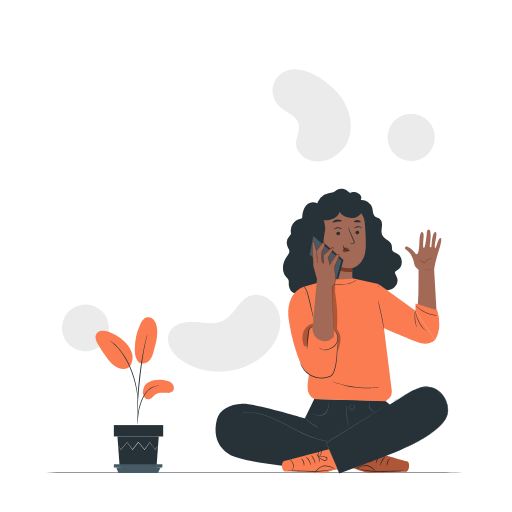
t = 0.00 s
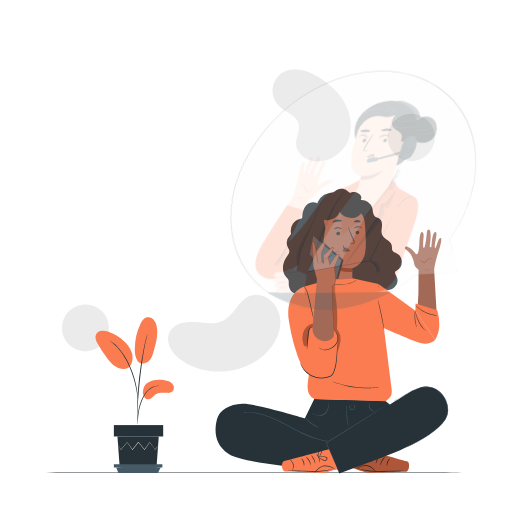
t = 0.15 s
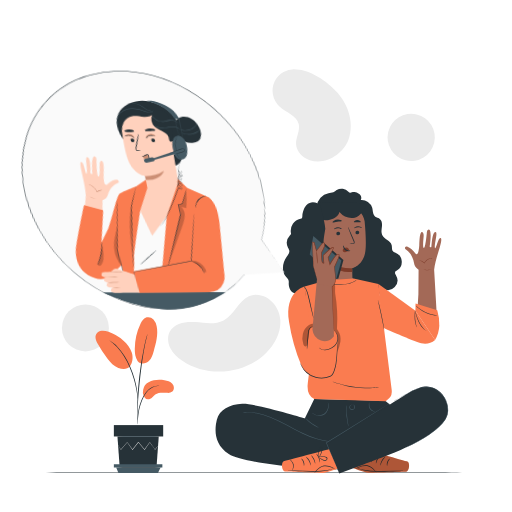
t = 0.45 s
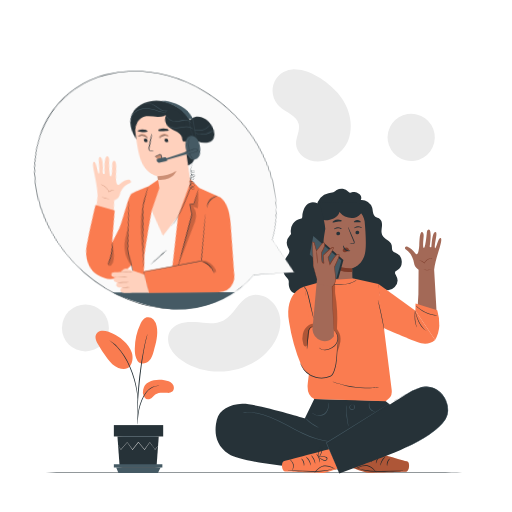
t = 0.60 s
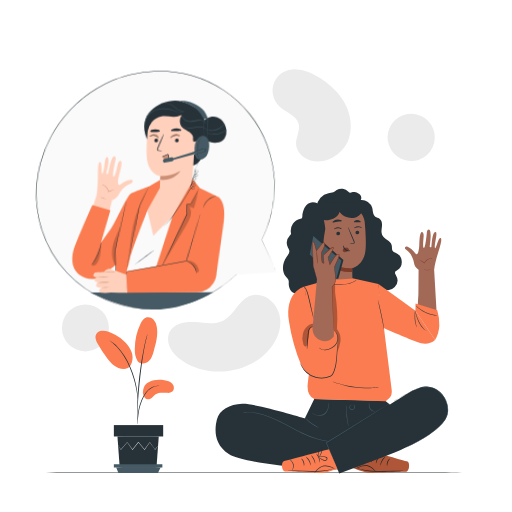
t = 0.80 s
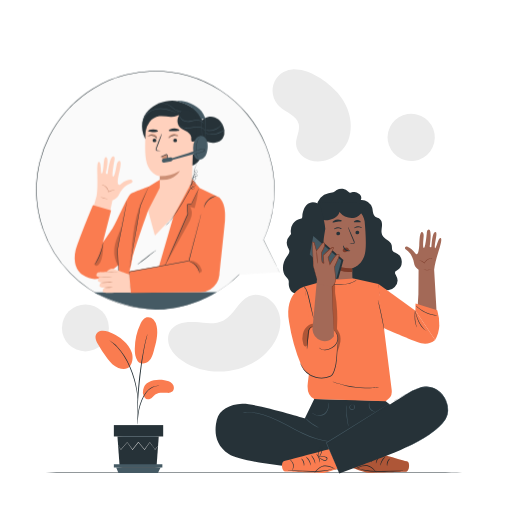
t = 1.00 s

The animated SVG that drew these frames (rendered in a browser with its animation timeline set to each time). Animation: 1 CSS @keyframes rule; one cycle of 1.00 s.

<svg class="animated" id="freepik_stories-call-center" xmlns="http://www.w3.org/2000/svg" viewBox="0 0 500 500" version="1.1" xmlns:xlink="http://www.w3.org/1999/xlink" xmlns:svgjs="http://svgjs.com/svgjs"><style>svg#freepik_stories-call-center:not(.animated) .animable {opacity: 0;}svg#freepik_stories-call-center.animated #freepik--character-1--inject-50 {animation: 1s 1 forwards cubic-bezier(.36,-0.01,.5,1.38) lightSpeedRight;animation-delay: 0s;}            @keyframes lightSpeedRight {              from {                transform: translate3d(50%, 0, 0) skewX(-20deg);                opacity: 0;              }              60% {                transform: skewX(10deg);                opacity: 1;              }              80% {                transform: skewX(-2deg);              }              to {                opacity: 1;                transform: translate3d(0, 0, 0);              }            }        </style><g id="freepik--background-simple--inject-50" class="animable" style="transform-origin: 244.933px 215.275px;"><g id="elvnap1h6u4wf"><circle cx="401.56" cy="134.15" r="23.08" style="fill: rgb(235, 235, 235); transform-origin: 401.56px 134.15px; transform: rotate(-76.58deg);" class="animable"></circle></g><path d="M273.75,312.49c-.77-11.61-9.54-23-21-24.38a15.33,15.33,0,0,0-9.72,1.15c-5.19,2.47-9,7.13-12.47,11.67s-7.16,9.26-12.24,11.94c-8.26,4.34-18.21,2.38-27.51,1.64s-20.32.83-24.85,9c-2.73,4.92-2.22,11.2.3,16.24s6.81,9,11.44,12.21c24.59,17.11,61.32,13.73,82.38-7.57C268.45,335.9,274.54,324.39,273.75,312.49Z" style="fill: rgb(235, 235, 235); transform-origin: 218.974px 325.326px;" id="elsw2r9g4pzy" class="animable"></path><circle cx="83.43" cy="320.22" r="22.93" style="fill: rgb(235, 235, 235); transform-origin: 83.43px 320.22px;" id="elsqkd89491e" class="animable"></circle><path d="M340.62,135.59c5.25-15.2-.22-32.65-10.8-44.76s-27.7-22.86-40.27-23h0a20.88,20.88,0,0,0-16.9,35.85c6.38,6.07,17,8.83,19.07,17.39,1.56,6.46-2.87,12.95-2.61,19.59.29,7.32,6.44,13.4,13.38,15.77C317.7,161.59,335.37,150.79,340.62,135.59Z" style="fill: rgb(235, 235, 235); transform-origin: 304.405px 112.707px;" id="elhw7c5e3w0xl" class="animable"></path></g><g id="freepik--Floor--inject-50" class="animable" style="transform-origin: 248px 461.74px;"><path d="M473.51,461.74c0,.15-101,.26-225.5.26s-225.52-.11-225.52-.26,101-.26,225.52-.26S473.51,461.6,473.51,461.74Z" style="fill: rgb(38, 50, 56); transform-origin: 248px 461.74px;" id="elxahnxxme4h" class="animable"></path></g><g id="freepik--Plant--inject-50" class="animable" style="transform-origin: 131.551px 385.804px;"><path d="M145.13,373.25c4.71-2.43,10.25-2.75,15.48-1.88,2.81.46,5.74,1.3,7.65,3.41s2.28,5.83.08,7.64a7.39,7.39,0,0,1-4.82,1.23c-4.1,0-8.64-.77-11.91,1.69-1.86,1.41-3.11,3.74-5.34,4.43a5.27,5.27,0,0,1-5.8-2.58,9,9,0,0,1-.66-6.65A10.16,10.16,0,0,1,145.13,373.25Z" style="fill: rgb(250, 124, 80); transform-origin: 154.651px 380.418px;" id="el4414hqxdpd1" class="animable"></path><path d="M134.33,352.42c2.88,4.11,8.48,2.75,11.08.24s3.69-6.15,4.69-9.62c2.28-7.93,4.58-16.25,2.89-24.32a13.55,13.55,0,0,0-3.11-6.62,7.07,7.07,0,0,0-6.69-2.22c-2.82.74-4.58,3.51-5.85,6.14a57.94,57.94,0,0,0-5.72,24.88c0,4,.45,8.21,2.71,11.52" style="fill: rgb(250, 124, 80); transform-origin: 142.596px 332.388px;" id="elnqyizk7ira" class="animable"></path><path d="M126.43,358.32c3.12-3.71,3.72-9.12,2.32-13.77s-4.53-8.61-8.15-11.84A44.17,44.17,0,0,0,106,324.09,15.52,15.52,0,0,0,99.42,323a6.9,6.9,0,0,0-5.52,3.33c-1.53,2.94-.06,6.49,1.53,9.39a110.58,110.58,0,0,0,9.6,14.62c2.88,3.7,6.17,7.36,10.55,9s8.94,1.48,11.26-1.56" style="fill: rgb(250, 124, 80); transform-origin: 111.36px 341.677px;" id="el1f80f8jxyozi" class="animable"></path><path d="M134.14,414.47a9.25,9.25,0,0,0,.26-1.87c.13-1.36.3-3.07.5-5.1A73.26,73.26,0,0,1,136,400a59.12,59.12,0,0,1,2.72-8.83,32.71,32.71,0,0,1,4.51-8,16.75,16.75,0,0,1,5.7-4.74,16,16,0,0,1,4.81-1.5,8.22,8.22,0,0,0,1.86-.27,9.29,9.29,0,0,0-1.9,0,14.65,14.65,0,0,0-5,1.31,16.77,16.77,0,0,0-6,4.78,31.78,31.78,0,0,0-4.67,8.15,53.56,53.56,0,0,0-2.7,9,62.68,62.68,0,0,0-1,7.57c-.16,2.17-.22,3.92-.25,5.14A8.59,8.59,0,0,0,134.14,414.47Z" style="fill: rgb(38, 50, 56); transform-origin: 144.828px 395.541px;" id="ele9ntsfvzse" class="animable"></path><path d="M134.49,410.55a3.67,3.67,0,0,0,0-.87c0-.65,0-1.47,0-2.48,0-2.15,0-5.27.12-9.11.19-7.7.85-16,2.13-27.65,1.21-11,2.84-23.75,4.55-32.05.37-1.89.74-3.59,1.09-5.08s.62-2.78.89-3.82.43-1.78.58-2.41a3.62,3.62,0,0,0,.15-.85,3.75,3.75,0,0,0-.3.81c-.19.62-.43,1.41-.72,2.38s-.65,2.3-1,3.79-.8,3.18-1.2,5.06A280.81,280.81,0,0,0,136,368c-1.28,11.69-1.86,22.34-1.91,30.06,0,3.85,0,7,.13,9.13.07,1,.12,1.82.16,2.48A3.52,3.52,0,0,0,134.49,410.55Z" style="fill: rgb(38, 50, 56); transform-origin: 139.045px 368.39px;" id="el80nqeq0lkbj" class="animable"></path><path d="M134.54,390a14.75,14.75,0,0,0,0-2.59,69.3,69.3,0,0,0-.79-7,92.79,92.79,0,0,0-2.28-10.23,83.66,83.66,0,0,0-4.28-12.1,64.51,64.51,0,0,0-12.56-19.56,32.51,32.51,0,0,0-3-2.75c-.46-.38-.86-.76-1.27-1.06l-1.14-.79a15.32,15.32,0,0,0-2.18-1.4c-.13.17,3.09,2.06,7.15,6.38a68,68,0,0,1,12.24,19.48,94.93,94.93,0,0,1,4.3,12,101.19,101.19,0,0,1,2.43,10.13c.54,2.92.85,5.3,1,6.95A17.56,17.56,0,0,0,134.54,390Z" style="fill: rgb(38, 50, 56); transform-origin: 120.817px 361.26px;" id="elf0km7ob2ltp" class="animable"></path><polygon points="114.69 426.24 116.75 454.44 152.97 454.44 155.03 426.24 114.69 426.24" style="fill: rgb(38, 50, 56); transform-origin: 134.86px 440.34px;" id="eluqc3o4mzjp" class="animable"></polygon><rect x="111.19" y="415.13" width="48.17" height="11.11" style="fill: rgb(38, 50, 56); transform-origin: 135.275px 420.685px;" id="elzbufcn3ql9l" class="animable"></rect><polygon points="111.19 453.36 111.19 456.44 113.45 456.44 158.56 456.44 158.56 453.36 111.19 453.36" style="fill: rgb(69, 90, 100); transform-origin: 134.875px 454.9px;" id="elqx819jk7zp" class="animable"></polygon><polygon points="115.67 461.87 113.45 456.44 156.83 456.44 154.25 461.87 115.67 461.87" style="fill: rgb(69, 90, 100); transform-origin: 135.14px 459.155px;" id="el2hztext0qlt" class="animable"></polygon><path d="M154.36,435.46a1.5,1.5,0,0,1-.17.26l-.54.71-2.11,2.71-.1.12-.09-.13c-1.32-1.83-3.09-4.29-5.18-7.17h.3c-1.55,2.18-3.26,4.62-5.11,7.23l-.16.22-.18-.21L135,432h.35l-.33.42-5.42,6.79-.18.22-.16-.23L124.12,432l.3,0-6.29,7.16-.12.13-.08-.14-2-3.31c-.21-.36-.37-.65-.51-.88a1.16,1.16,0,0,1-.15-.32,1.75,1.75,0,0,1,.21.28l.56.85,2.07,3.25-.2,0,6.19-7.25.16-.18.14.19,5.15,7.2h-.35l5.4-6.8.34-.42.17-.21.18.21,6,7.21-.34,0,5.16-7.19.15-.21.15.21,5.07,7.25h-.18l2.19-2.63.59-.68C154.28,435.53,154.35,435.45,154.36,435.46Z" style="fill: rgb(224, 224, 224); transform-origin: 134.815px 435.49px;" id="elrx8jv5v5ud9" class="animable"></path><path d="M155.54,426.06c0,.12-9.08.22-20.28.22s-20.27-.1-20.27-.22,9.07-.23,20.27-.23S155.54,425.93,155.54,426.06Z" style="fill: rgb(69, 90, 100); transform-origin: 135.265px 426.055px;" id="ellok382st02k" class="animable"></path><path d="M157.37,456.75c0,.12-9.87.22-22,.22s-22-.1-22-.22,9.86-.23,22-.23S157.37,456.62,157.37,456.75Z" style="fill: rgb(38, 50, 56); transform-origin: 135.37px 456.745px;" id="eleib0wzph1po" class="animable"></path></g><g id="freepik--character-2--inject-50" class="animable" style="transform-origin: 324.026px 323.324px;"><path d="M424.69,241.89c-.79-3.39,3.21-15.11.63-15.37-3.29-.33-3.85,13-4,14.18s-1.84,1-1.68,0c.24-1.54,2.43-16.61-.89-16.64-1.84,0-1.92,3.33-1.92,3.33s-1.24,14.85-2.81,14.78-.45-8.52-.29-11.66-1.35-4.75-2.47-3.45c-1.63,1.91-1.62,9.57-1.83,12.58s-1,11.68-4.12,7.35-7.1-6.53-8.57-6.38-1.74,2.27-.32,3.1a19.62,19.62,0,0,1,3.89,3.71,19.26,19.26,0,0,1,2.25,3.69,16.59,16.59,0,0,1,1.63,5.25,10.32,10.32,0,0,0,4.58,7.13l-.18,23.79L407.88,299l18.53,6.43-2.44-42c.91-8.07,4.47-18.27,5.76-23,2.07-7.55,1.1-7.87.18-7.91C427.87,232.45,425.45,245.2,424.69,241.89Z" style="fill: rgb(163, 105, 87); transform-origin: 413.223px 264.745px;" id="elgs4qzgdn97d" class="animable"></path><path d="M422.31,252.12a17.58,17.58,0,0,0-2.27.38,8.89,8.89,0,0,0-4.53,3.09,8.8,8.8,0,0,0-.9,1.47l-.12.24-.18-.18a13.24,13.24,0,0,0-3.51-2.57c-1-.49-1.61-.68-1.6-.74a5.4,5.4,0,0,1,1.7.52,11.85,11.85,0,0,1,3.68,2.51l-.3.06a8.53,8.53,0,0,1,.93-1.54,8.77,8.77,0,0,1,2.38-2.14,8.11,8.11,0,0,1,2.39-1,7.31,7.31,0,0,1,1.71-.2A2.45,2.45,0,0,1,422.31,252.12Z" style="fill: rgb(124, 59, 41); transform-origin: 415.755px 254.66px;" id="elzpnjnurh4qi" class="animable"></path><path d="M421.4,263.27a13.81,13.81,0,0,1-8,.26c0-.12,1.81.16,4,.09S421.37,263.16,421.4,263.27Z" style="fill: rgb(124, 59, 41); transform-origin: 417.4px 263.625px;" id="elkhbcz567a6" class="animable"></path><path d="M309.41,201.2a13.92,13.92,0,0,1,11.4-12.51,18,18,0,0,0,4.7-.88,26.72,26.72,0,0,0,3.25-2.18,9.3,9.3,0,0,1,11.5,1.55c2.66,2.94,3.34-1.46,9.32,1.54,5,2.49,2.76,6.6,2.76,6.6A10.66,10.66,0,0,1,363.5,203c.79,3,.43,6.8,3,8.63,1.23.89,2.86,1,4.13,1.88,2.34,1.56,2.66,4.86,2.35,7.66s-.95,5.78.26,8.32c2,4.17,8.21,5.43,9.29,9.92.51,2.12-.21,4.75,1.4,6.23a7.51,7.51,0,0,0,2.34,1.15,9.74,9.74,0,0,1,1.6,17.22c-.83.53-1.83,1-2.1,2s.47,2.09,1,3a9.36,9.36,0,0,1-12.41,13.05,14.67,14.67,0,0,1-8.09,7.43,8.9,8.9,0,0,1-5.09.5,10.28,10.28,0,0,1-3.66-1.91c-5.27-4-12.71-10.09-13.64-16.62" style="fill: rgb(38, 50, 56); transform-origin: 350.878px 237.232px;" id="el6x74xlced8" class="animable"></path><path d="M309.29,211.38l-.23-4.68L337,200.48c8.65-1.19,18.29,7.21,19.11,15.89.91,9.65,1.64,21.47.72,28.72-1.86,14.58-12.92,16.77-12.92,16.77l.39,14.4-32.07,1.4Z" style="fill: rgb(163, 105, 87); transform-origin: 333.157px 239.013px;" id="elik54vch5dfe" class="animable"></path><path d="M350.86,226.92a1.86,1.86,0,0,1-1.74,1.93,1.79,1.79,0,0,1-2-1.62,1.87,1.87,0,0,1,1.74-1.93A1.78,1.78,0,0,1,350.86,226.92Z" style="fill: rgb(38, 50, 56); transform-origin: 348.99px 227.074px;" id="el133mp2sga20i" class="animable"></path><path d="M353.25,222.63c-.23.25-1.67-.75-3.67-.68s-3.44,1.11-3.66.88.11-.55.73-1a5.14,5.14,0,0,1,2.93-1,4.9,4.9,0,0,1,2.92.84C353.13,222.09,353.36,222.52,353.25,222.63Z" style="fill: rgb(38, 50, 56); transform-origin: 349.564px 221.845px;" id="eldd45fiv1iha" class="animable"></path><path d="M332.17,227.85a1.87,1.87,0,0,1-1.73,1.94,1.78,1.78,0,0,1-2-1.62,1.87,1.87,0,0,1,1.73-1.94A1.79,1.79,0,0,1,332.17,227.85Z" style="fill: rgb(38, 50, 56); transform-origin: 330.305px 228.011px;" id="ell3ix6jeda9b" class="animable"></path><path d="M333.58,223.62c-.22.25-1.67-.75-3.67-.69s-3.44,1.12-3.66.88.11-.55.74-1a5.15,5.15,0,0,1,2.92-1,4.93,4.93,0,0,1,2.93.85C333.47,223.07,333.69,223.5,333.58,223.62Z" style="fill: rgb(38, 50, 56); transform-origin: 329.894px 222.826px;" id="eloxm3rfch26" class="animable"></path><path d="M341.3,238.24a12.92,12.92,0,0,1,3.24-.69c.51-.07,1-.19,1.06-.54a2.62,2.62,0,0,0-.38-1.5c-.52-1.22-1.07-2.5-1.64-3.85-2.27-5.47-3.93-10-3.71-10.07s2.24,4.27,4.52,9.75c.54,1.35,1.07,2.64,1.56,3.87a2.9,2.9,0,0,1,.33,2,1.25,1.25,0,0,1-.82.77,3.31,3.31,0,0,1-.86.15A13.54,13.54,0,0,1,341.3,238.24Z" style="fill: rgb(38, 50, 56); transform-origin: 343.092px 229.941px;" id="el1bdsaowvkvm" class="animable"></path><path d="M343.92,261.9a38.39,38.39,0,0,1-20.09-4.6s5.22,10,20.19,8.21Z" style="fill: rgb(124, 59, 41); transform-origin: 333.925px 261.512px;" id="elkqtn34q75gk" class="animable"></path><path d="M340.61,243.09a3.6,3.6,0,0,0-3.28-1.24,3.29,3.29,0,0,0-2.23,1.29,2.08,2.08,0,0,0-.09,2.39,2.44,2.44,0,0,0,2.65.58,7.61,7.61,0,0,0,2.51-1.6,2.28,2.28,0,0,0,.55-.61.68.68,0,0,0,0-.75" style="fill: rgb(124, 59, 41); transform-origin: 337.754px 244.045px;" id="elu7n13cx0js" class="animable"></path><path d="M335.46,239.8c.32,0,.39,2.15,2.3,3.63s4.21,1.18,4.24,1.48c0,.14-.5.44-1.48.5A5.45,5.45,0,0,1,337,244.3a4.72,4.72,0,0,1-1.8-3.05C335.08,240.34,335.31,239.8,335.46,239.8Z" style="fill: rgb(38, 50, 56); transform-origin: 338.583px 242.607px;" id="el1ps55yhq3l3" class="animable"></path><path d="M333.85,215.75c-.18.56-2.18.36-4.52.72s-4.22,1.05-4.55.57c-.15-.23.17-.75.92-1.3a7.94,7.94,0,0,1,6.91-1C333.48,215.08,333.93,215.49,333.85,215.75Z" style="fill: rgb(38, 50, 56); transform-origin: 329.302px 215.781px;" id="el5lnkd195lxt" class="animable"></path><path d="M352.33,216.86c-.34.47-1.73,0-3.39.07s-3.05.4-3.39-.07c-.15-.22.06-.69.66-1.14a4.9,4.9,0,0,1,5.46,0C352.27,216.17,352.48,216.63,352.33,216.86Z" style="fill: rgb(38, 50, 56); transform-origin: 348.94px 215.998px;" id="elj3nkar4zzm9" class="animable"></path><path d="M358.58,198.58c-2,5.23-6.64,13.14-12.15,14.08a16.42,16.42,0,0,1-15-5.51c-.64,4.17-5.12,6.58-9.24,7.47a16.67,16.67,0,0,1-8.84-.17,8.78,8.78,0,0,1-5.89-6.19c-.59-2.92,3.24-10.36,6.15-11" style="fill: rgb(38, 50, 56); transform-origin: 332.99px 206.197px;" id="elh68vcl7umca" class="animable"></path><path d="M318.75,275.74a11.43,11.43,0,0,1-7.62,10.72,8.1,8.1,0,0,1-15.41,4.26,9.77,9.77,0,0,0-1.36-2.65c-1.54-1.69-4.28-1.14-6.5-1.69-4-1-6.05-5.66-5.9-9.79a10.38,10.38,0,0,0-.06-2.43c-.36-1.63-1.74-2.79-2.79-4.08-4.34-5.3-3.28-13.53.71-19.1,1.33-1.85,3-3.82,2.74-6.08a12.26,12.26,0,0,0-1.5-3.5,10.38,10.38,0,0,1,2-11.47,2.26,2.26,0,0,0,1-2.72,12.11,12.11,0,0,1,9.28-13.63,2.86,2.86,0,0,0,1.05-.32c.9-.55.84-1.83.88-2.88.13-2.78,1.89-8.07,3.86-10,5.48-5.4,11.43-1.75,13.59,0,0,0,5.42,19.53,4.91,23.28s-2.56,13.14-1.19,17.24,3.75,12.54,2.33,16.42S318.75,275.74,318.75,275.74Z" style="fill: rgb(38, 50, 56); transform-origin: 297.757px 246.487px;" id="elo5c727bexpl" class="animable"></path><path d="M353.92,438.4s42.34,11.72,44,12.32c2.55.89,2.12,10.24-1.85,10.09-1.87-.07-32.52,1.14-36.39.9s-15.55-4.84-15.55-4.84Z" style="fill: rgb(250, 124, 80); transform-origin: 371.823px 450.071px;" id="elxg6bmhynbz" class="animable"></path><path d="M371.56,454.55c.21,0,.5-2.21,1.87-4.54s3.12-3.73,3-3.9-2.18,1-3.61,3.55S371.38,454.57,371.56,454.55Z" style="fill: rgb(38, 50, 56); transform-origin: 373.958px 450.322px;" id="elfeies22q3rm" class="animable"></path><path d="M367.14,452.55c.21,0,.64-2,1.77-4.17s2.46-3.76,2.3-3.91-1.77,1.25-2.93,3.59S367,452.54,367.14,452.55Z" style="fill: rgb(38, 50, 56); transform-origin: 369.158px 448.505px;" id="el1u01sbcbbhx" class="animable"></path><path d="M363,451.44c.22,0,.05-2.12,1-4.47s2.46-3.8,2.31-4-2,1.15-3,3.7S362.83,451.5,363,451.44Z" style="fill: rgb(38, 50, 56); transform-origin: 364.517px 447.196px;" id="eldrkd6lx0u9a" class="animable"></path><path d="M363.76,446a7.57,7.57,0,0,0,.45-3.15,14.8,14.8,0,0,0-.43-3.45,13.08,13.08,0,0,0-.63-2,2.31,2.31,0,0,0-.68-1,1.12,1.12,0,0,0-1.45.07,1.92,1.92,0,0,0-.57,1.2,8.55,8.55,0,0,0-.05,1.12,9.23,9.23,0,0,0,.26,2.07,12.77,12.77,0,0,0,1.3,3.24,8.49,8.49,0,0,0,1.91,2.54c.09-.06-.62-1.05-1.46-2.78a13.65,13.65,0,0,1-1.11-3.14,9.38,9.38,0,0,1-.21-1.94c0-.65,0-1.46.39-1.77a.41.41,0,0,1,.56-.05,1.72,1.72,0,0,1,.47.74,16.56,16.56,0,0,1,.64,1.87,17.51,17.51,0,0,1,.56,3.3C363.83,444.76,363.64,446,363.76,446Z" style="fill: rgb(38, 50, 56); transform-origin: 362.313px 441.404px;" id="ely5rt47c8cka" class="animable"></path><path d="M363.7,445.54a6,6,0,0,0-2.73-.44,12.3,12.3,0,0,0-3,.37,6.55,6.55,0,0,0-1.73.64,1.78,1.78,0,0,0-1,1.93,2.14,2.14,0,0,0,1.53,1.52,3.93,3.93,0,0,0,1.9,0,7.44,7.44,0,0,0,2.75-1.35,7.32,7.32,0,0,0,2-1.94,19.88,19.88,0,0,0-2.25,1.53,7.48,7.48,0,0,1-2.6,1.12,3.33,3.33,0,0,1-1.57,0,1.44,1.44,0,0,1-1-1,1.1,1.1,0,0,1,.63-1.18,6.49,6.49,0,0,1,1.54-.6,14.65,14.65,0,0,1,2.85-.5C362.65,445.49,363.68,445.66,363.7,445.54Z" style="fill: rgb(38, 50, 56); transform-origin: 359.456px 447.38px;" id="eli9l4ttomdf" class="animable"></path><path d="M378.07,455c.2,0,0-1.84.83-3.82s2.21-3.15,2.07-3.32-1.84.84-2.73,3.05S377.89,455.08,378.07,455Z" style="fill: rgb(38, 50, 56); transform-origin: 379.361px 451.422px;" id="elb9bkaovjphd" class="animable"></path><path d="M348.52,457a8,8,0,0,0,1.64.77,36,36,0,0,0,4.71,1.46A67.56,67.56,0,0,0,371,460.73c6.34-.07,12.06-.36,16.21-.53l4.9-.26a9.18,9.18,0,0,0,1.8-.19,8.68,8.68,0,0,0-1.81-.09l-4.91,0L371,460a75.67,75.67,0,0,1-16-1.32C350.93,457.87,348.57,456.83,348.52,457Z" style="fill: rgb(38, 50, 56); transform-origin: 371.215px 458.869px;" id="elx359z8dcuj" class="animable"></path><path d="M347.27,457.93c.06.09,1.22-.58,3.17-1.44a14.74,14.74,0,0,1,8-1.33c3.19.49,5.46,2.63,6.93,4.12a24,24,0,0,0,2.44,2.49,13.4,13.4,0,0,0-2.07-2.83,16.88,16.88,0,0,0-2.81-2.63,10.06,10.06,0,0,0-4.38-1.85,14,14,0,0,0-8.33,1.58A11.23,11.23,0,0,0,347.27,457.93Z" style="fill: rgb(38, 50, 56); transform-origin: 357.54px 458.064px;" id="el9xmcjjl6nbr" class="animable"></path><g id="elf4758491p8h"><g style="opacity: 0.3; transform-origin: 371.823px 450.071px;" class="animable"><path d="M353.92,438.4s42.34,11.72,44,12.32c2.55.89,2.12,10.24-1.85,10.09-1.87-.07-32.52,1.14-36.39.9s-15.55-4.84-15.55-4.84Z" id="elikxwqshnur9" class="animable" style="transform-origin: 371.823px 450.071px;"></path></g></g><path d="M306.88,389.77l-9.14,18.78s-48.87-14.86-61.18-14.18S214.16,400,211.76,410s-2.72,23.8,11.65,33.38,85.76,14.87,85.76,14.87h28.25l46.18-60.89-7.44-6Z" style="fill: rgb(38, 50, 56); transform-origin: 297.051px 424.01px;" id="el7hua7dkrec2" class="animable"></path><path d="M322.25,431a4.1,4.1,0,0,1-.93,0c-.6,0-1.5,0-2.65-.21a55.65,55.65,0,0,1-9.58-2,92.19,92.19,0,0,1-13.5-5.29c-4.94-2.33-10.21-5.2-15.75-8.17a161.82,161.82,0,0,0-16-7.65,71.07,71.07,0,0,0-13.8-4.13,47.82,47.82,0,0,0-9.67-.84c-1.15,0-2,.09-2.65.1a5.12,5.12,0,0,1-.93,0,5,5,0,0,1,.92-.13c.61-.05,1.49-.21,2.65-.22a45.45,45.45,0,0,1,9.76.65,69.13,69.13,0,0,1,13.93,4,155.14,155.14,0,0,1,16,7.64c5.54,3,10.79,5.85,15.7,8.2a96.29,96.29,0,0,0,13.39,5.38,59.21,59.21,0,0,0,9.48,2.15c1.14.2,2,.24,2.63.33A6.09,6.09,0,0,1,322.25,431Z" style="fill: rgb(69, 90, 100); transform-origin: 279.52px 416.724px;" id="elfyzifai9fdj" class="animable"></path><path d="M355.64,453.27c9.08-3.57,59-19.45,76.67-39.87a19.52,19.52,0,0,0,4.83-16.95c-2.46-13.62-15-22.7-28-17.56-1.85.74-6.09,2.39-7.87,3.34-4.84,2.6-83.37,52.41-83.37,52.41s13.68,26.68,13.34,27.7Z" style="fill: rgb(38, 50, 56); transform-origin: 377.697px 419.887px;" id="elmfrfhzwu7r" class="animable"></path><path d="M380.23,394.06a1.06,1.06,0,0,1-.21.17l-.66.45-2.56,1.67-9.49,6-31.4,19.74-17.06,10.63.11-.35c3.64,8.74,6.73,16.2,9,21.52,1.06,2.61,1.91,4.69,2.51,6.18.27.68.48,1.23.65,1.65a2.75,2.75,0,0,1,.19.58,3.3,3.3,0,0,1-.28-.54c-.18-.41-.42-.95-.73-1.62l-2.66-6.11c-2.26-5.31-5.43-12.73-9.15-21.44l-.09-.22.2-.13,17-10.67L367.08,402l9.59-5.87,2.62-1.58.69-.39C380.14,394.09,380.22,394.05,380.23,394.06Z" style="fill: rgb(69, 90, 100); transform-origin: 349.315px 428.179px;" id="eljrcy3ar1td9" class="animable"></path><path d="M311.26,417.61a8.13,8.13,0,0,1-2.32-.87,32.42,32.42,0,0,1-5.13-3.07,32.77,32.77,0,0,1-4.48-4,8.16,8.16,0,0,1-1.53-1.95c.14-.13,2.64,2.7,6.37,5.41S311.34,417.44,311.26,417.61Z" style="fill: rgb(69, 90, 100); transform-origin: 304.531px 412.663px;" id="elrncmatj10n" class="animable"></path><path d="M338.44,395.48a17.86,17.86,0,0,1,.12,3.12c0,1.93.11,4.58.37,7.5s.67,5.55,1,7.45a18.22,18.22,0,0,1,.44,3.1,13.54,13.54,0,0,1-.87-3,58.23,58.23,0,0,1-1.36-15A14.11,14.11,0,0,1,338.44,395.48Z" style="fill: rgb(69, 90, 100); transform-origin: 339.233px 406.065px;" id="elqvq1caum6t" class="animable"></path><path d="M344.28,394.83s.24-.06.62.08a2.81,2.81,0,0,1,1.29,1.09,3,3,0,0,1,.38,2.52A2.72,2.72,0,0,1,344,400.3a2.63,2.63,0,0,1-2.67-1.56,2.79,2.79,0,0,1,.34-2.52,2.49,2.49,0,0,1,1.37-1,.92.92,0,0,1,.62,0,3,3,0,0,0-1.62,1.25,2.41,2.41,0,0,0-.19,2.08,2.13,2.13,0,0,0,2.12,1.16,2.19,2.19,0,0,0,2-1.36,2.59,2.59,0,0,0-.21-2.1A3.66,3.66,0,0,0,344.28,394.83Z" style="fill: rgb(69, 90, 100); transform-origin: 343.933px 397.565px;" id="ellr65rbzvcnb" class="animable"></path><path d="M320.13,392.85a2.72,2.72,0,0,1,.43.93,8.23,8.23,0,0,1,.41,2.76,9.81,9.81,0,0,1-.91,4,9.06,9.06,0,0,1-8.11,5.46,9.8,9.8,0,0,1-4.1-.68,8.71,8.71,0,0,1-2.4-1.42,2.9,2.9,0,0,1-.7-.75A15.49,15.49,0,0,0,308,405a10,10,0,0,0,3.92.53,8.78,8.78,0,0,0,7.63-5.14,9.88,9.88,0,0,0,1-3.82A14.65,14.65,0,0,0,320.13,392.85Z" style="fill: rgb(69, 90, 100); transform-origin: 312.861px 399.431px;" id="el5x9w5u41i7" class="animable"></path><path d="M366.71,402.15a3.21,3.21,0,0,1-1.85-.26,7,7,0,0,1-4.69-7.17,3.24,3.24,0,0,1,.51-1.8c.1,0-.09.71-.07,1.81a7.37,7.37,0,0,0,4.41,6.76C366,402,366.72,402.05,366.71,402.15Z" style="fill: rgb(69, 90, 100); transform-origin: 363.429px 397.554px;" id="el5xy925jrw9d" class="animable"></path><path d="M391.13,439.49s.09-.06.3-.16l.89-.44,3.46-1.67c3-1.46,7.35-3.56,12.59-6.39a96.42,96.42,0,0,0,17.38-11.57,51.28,51.28,0,0,0,8.31-9.05,20.07,20.07,0,0,0,3-12.56,19.79,19.79,0,0,0-1.65-6.43,17.42,17.42,0,0,0-1.61-2.82,23.36,23.36,0,0,0-2.06-2.48,54.1,54.1,0,0,0-4.67-4.21,14,14,0,0,0-5.09-3,18.87,18.87,0,0,0-5.65-.63,29.14,29.14,0,0,0-5.37.59,33,33,0,0,0-9.05,3.42l-12.35,6.85-3.37,1.85-.88.47-.3.15a1.75,1.75,0,0,1,.28-.18l.86-.51,3.33-1.92c2.9-1.65,7.08-4.06,12.3-7a33.06,33.06,0,0,1,9.11-3.5,29.78,29.78,0,0,1,5.43-.62,19.4,19.4,0,0,1,5.76.63,14.31,14.31,0,0,1,5.24,3.1,56.15,56.15,0,0,1,4.71,4.24,25.6,25.6,0,0,1,2.1,2.51,18,18,0,0,1,1.65,2.9,20.68,20.68,0,0,1-1.4,19.37,51.43,51.43,0,0,1-8.39,9.11,95,95,0,0,1-17.49,11.54c-5.27,2.8-9.64,4.87-12.66,6.28l-3.49,1.6-.92.4Z" style="fill: rgb(69, 90, 100); transform-origin: 411.28px 408.577px;" id="elplic500nqc" class="animable"></path><path d="M321.22,438.66s-42.48,11.2-44.19,11.77c-2.56.87-2.25,10.22,1.72,10.12,1.88,0,32.51,1.55,36.38,1.35s14.35-4.18,14.35-4.18Z" style="fill: rgb(250, 124, 80); transform-origin: 302.431px 450.289px;" id="elol9fnhb1hr8" class="animable"></path><path d="M303.38,454.6c-.21,0-.47-2.22-1.81-4.57s-3.08-3.77-2.94-3.93,2.16,1,3.56,3.59S303.56,454.62,303.38,454.6Z" style="fill: rgb(38, 50, 56); transform-origin: 301.045px 450.343px;" id="elwcr75l84dz" class="animable"></path><path d="M307.82,452.65c-.21,0-.61-2-1.71-4.2s-2.41-3.79-2.26-3.93,1.76,1.27,2.9,3.62S308,452.64,307.82,452.65Z" style="fill: rgb(38, 50, 56); transform-origin: 305.864px 448.58px;" id="elzfytgifx52l" class="animable"></path><path d="M312,451.59c-.21,0,0-2.12-.93-4.48s-2.41-3.84-2.26-4,2,1.17,2.92,3.74S312.15,451.66,312,451.59Z" style="fill: rgb(38, 50, 56); transform-origin: 310.535px 447.344px;" id="elk0nobks4mh9" class="animable"></path><path d="M311.29,446.12a7.51,7.51,0,0,1-.41-3.16,14.52,14.52,0,0,1,.47-3.45,14.86,14.86,0,0,1,.65-1.95,2.31,2.31,0,0,1,.69-1,1.13,1.13,0,0,1,1.46.09,1.82,1.82,0,0,1,.54,1.2,8.55,8.55,0,0,1,.05,1.12,9.66,9.66,0,0,1-.29,2.07,12.79,12.79,0,0,1-1.34,3.22,8.65,8.65,0,0,1-1.94,2.53c-.09-.07.63-1.05,1.49-2.77a13.51,13.51,0,0,0,1.15-3.13,9.27,9.27,0,0,0,.23-1.93c0-.65,0-1.47-.37-1.78a.41.41,0,0,0-.56-.06,1.93,1.93,0,0,0-.47.74,14.84,14.84,0,0,0-.66,1.86,16.22,16.22,0,0,0-.6,3.3C311.23,444.9,311.41,446.1,311.29,446.12Z" style="fill: rgb(38, 50, 56); transform-origin: 312.797px 441.562px;" id="els7t66nl7af" class="animable"></path><path d="M311.35,445.69a5.86,5.86,0,0,1,2.74-.41,11.91,11.91,0,0,1,3,.41,6.59,6.59,0,0,1,1.73.65,1.81,1.81,0,0,1,.93,2,2.09,2.09,0,0,1-1.54,1.49,3.8,3.8,0,0,1-1.9,0,7.33,7.33,0,0,1-2.74-1.38,7.62,7.62,0,0,1-1.94-2,17.84,17.84,0,0,1,2.23,1.55,7.74,7.74,0,0,0,2.59,1.16,3.33,3.33,0,0,0,1.57,0,1.41,1.41,0,0,0,1-1,1.09,1.09,0,0,0-.61-1.19,7.11,7.11,0,0,0-1.53-.62,14.28,14.28,0,0,0-2.85-.53C312.41,445.64,311.37,445.8,311.35,445.69Z" style="fill: rgb(38, 50, 56); transform-origin: 315.572px 447.603px;" id="elzx8mb5fy4c8" class="animable"></path><path d="M296.87,455c-.21,0,0-1.83-.79-3.83s-2.16-3.17-2-3.34,1.83.86,2.69,3.08S297,455.05,296.87,455Z" style="fill: rgb(38, 50, 56); transform-origin: 295.641px 451.406px;" id="elksgt6lwqoe" class="animable"></path><path d="M326.39,457.29a8.43,8.43,0,0,1-1.65.75,34.43,34.43,0,0,1-4.73,1.4,67.44,67.44,0,0,1-16.18,1.34c-6.35-.15-12.06-.51-16.2-.73l-4.91-.32a8.9,8.9,0,0,1-1.79-.21,8.59,8.59,0,0,1,1.81-.06l4.91.09,16.19.52A75.65,75.65,0,0,0,319.91,459C324,458.17,326.34,457.16,326.39,457.29Z" style="fill: rgb(38, 50, 56); transform-origin: 303.66px 459.054px;" id="elhjstc02zfp5" class="animable"></path><path d="M327.63,458.27c-.06.1-1.21-.59-3.16-1.47a14.58,14.58,0,0,0-8-1.43c-3.2.44-5.49,2.56-7,4a24.41,24.41,0,0,1-2.47,2.46,13.74,13.74,0,0,1,2.11-2.81,17.14,17.14,0,0,1,2.84-2.59,10.14,10.14,0,0,1,4.4-1.8,14,14,0,0,1,8.31,1.68A11.38,11.38,0,0,1,327.63,458.27Z" style="fill: rgb(38, 50, 56); transform-origin: 317.315px 458.189px;" id="elhef466qxac7" class="animable"></path><path d="M285.13,459.58c-.07-.05.3-.61.64-1.59a7.75,7.75,0,0,0-1.31-7.61c-.65-.81-1.18-1.21-1.13-1.28s.67.23,1.44,1a7.22,7.22,0,0,1,1.38,8C285.68,459.14,285.18,459.62,285.13,459.58Z" style="fill: rgb(38, 50, 56); transform-origin: 285.061px 454.336px;" id="elpjx10btez3" class="animable"></path><path d="M319.26,273.67l-21.84,6.12,7.1,67.95s-4.08,24.26-4.08,30.63a12.68,12.68,0,0,0,6.44,11.4l69.78,2.1,3.56-3.08a10.06,10.06,0,0,0,2.33-7.79l-13-103.68-24.29-5.27Z" style="fill: rgb(250, 124, 80); transform-origin: 340.025px 331.96px;" id="elco0zi52h6xt" class="animable"></path><path d="M304.6,347.66a3,3,0,0,1-.13-.52l-.29-1.49c-.25-1.34-.59-3.2-1-5.48-.82-4.68-1.93-11.06-3.17-18.11s-2.26-13.46-3.05-18.14c-.36-2.29-.66-4.16-.88-5.51-.09-.62-.16-1.12-.22-1.5a2.1,2.1,0,0,1,0-.53,5,5,0,0,1,.13.52c.07.38.17.87.29,1.48.24,1.34.59,3.21,1,5.49.82,4.67,1.94,11.06,3.17,18.12l3.06,18.13c.36,2.29.66,4.16.87,5.51.09.62.17,1.11.22,1.5A1.91,1.91,0,0,1,304.6,347.66Z" style="fill: rgb(38, 50, 56); transform-origin: 300.231px 322.02px;" id="el8f6gbxpp3rr" class="animable"></path><path d="M348.36,273.29a8.36,8.36,0,0,1-1,.8c-.34.24-.78.49-1.27.8s-1.1.61-1.79.89a24.25,24.25,0,0,1-5,1.55A37.08,37.08,0,0,1,333,278a61.14,61.14,0,0,1-6.34-.19,36.8,36.8,0,0,1-5.14-.68,14.81,14.81,0,0,1-3.32-1.1c-.37-.19-.65-.34-.84-.46l-.27-.19a11.93,11.93,0,0,1,1.17.5,17.86,17.86,0,0,0,3.32,1,38.78,38.78,0,0,0,5.11.58c1.93.13,4.07.22,6.3.17a39.73,39.73,0,0,0,6.26-.62,25.23,25.23,0,0,0,4.92-1.44A28,28,0,0,0,348.36,273.29Z" style="fill: rgb(38, 50, 56); transform-origin: 332.725px 275.652px;" id="elx1g0r5exyzl" class="animable"></path><path d="M370.92,378.08a1.56,1.56,0,0,1-.47.1l-1.37.2c-.6.08-1.33.18-2.18.25s-1.83.19-2.9.24c-2.15.16-4.72.22-7.57.18s-6-.25-9.25-.63-6.36-1-9.14-1.57-5.26-1.3-7.32-2c-1-.3-2-.64-2.76-.92s-1.5-.53-2-.76l-1.29-.51a1.74,1.74,0,0,1-.44-.21,2.53,2.53,0,0,1,.47.13l1.31.45c.57.2,1.26.44,2.08.69s1.73.57,2.77.86c2.05.62,4.53,1.26,7.31,1.87s5.85,1.13,9.11,1.52,6.37.58,9.21.67,5.4,0,7.54-.09c1.08,0,2-.13,2.9-.19s1.58-.12,2.18-.18l1.38-.12Z" style="fill: rgb(38, 50, 56); transform-origin: 347.575px 375.756px;" id="el6o5zgfp0dej" class="animable"></path><path d="M379,319.83a4.53,4.53,0,0,1-.34-.95c-.18-.61-.44-1.51-.74-2.62-.61-2.21-1.38-5.3-2.15-8.72s-1.36-6.55-1.76-8.81c-.19-1.14-.34-2.05-.43-2.69a4.6,4.6,0,0,1-.1-1,4.59,4.59,0,0,1,.26,1c.14.71.33,1.6.56,2.66.46,2.25,1.11,5.36,1.87,8.78s1.49,6.51,2,8.74c.24,1.06.45,1.95.62,2.65A5.63,5.63,0,0,1,379,319.83Z" style="fill: rgb(38, 50, 56); transform-origin: 376.24px 307.435px;" id="elpucw0pywxos" class="animable"></path><g id="eleipi9a7hhai"><g style="opacity: 0.3; transform-origin: 327.268px 310.375px;" class="animable"><path d="M326.88,276.75c.88,3,.06,7.47.49,10.18a144.81,144.81,0,0,1,1.75,32.93,4.49,4.49,0,0,0,.11,1.79,5.61,5.61,0,0,0,.89,1.38c2.21,2.92,2.78,6.82,2.33,10.46A42.29,42.29,0,0,1,329.29,344c-.07-2.93.08-7.32.31-10.24,0-.59.35-.21.36-.8.1-3.52-.49-6.78-3-9.29a7.73,7.73,0,0,1-1.4-1.57,5.26,5.26,0,0,1-.47-1.88q-2.28-18.43-3.11-37a2.94,2.94,0,0,1,.4-2,5.41,5.41,0,0,1,1.36-.94c1-.62,1.54-1.72,2.56-2.21" id="el7gjjbda2xd" class="animable" style="transform-origin: 327.268px 310.375px;"></path></g></g><path d="M297.42,279.79s-19.94,4.7-15.11,34.58a184.79,184.79,0,0,0,11.9,42.44c3.27,7.69,10.67,13,19,11.9,3.62-.47,7.2.1,9.63-1.36,3.68-2.22,5.28-9.7,6-17.76.47-5.5.28-11.22,1-15.91,1.19-7.66-2.32-11.27-6.82-12.17L305.33,318l-1,9.32Z" style="fill: rgb(250, 124, 80); transform-origin: 305.815px 324.322px;" id="elejvvf3v9dh" class="animable"></path><path d="M311.46,339.27c.05,0,.34.36,1,.87a7,7,0,0,0,3.29,1.31,10.93,10.93,0,0,0,5.22-.74,16.86,16.86,0,0,0,5.64-3.25,9.94,9.94,0,0,0,2.92-5.64,9.65,9.65,0,0,0-.62-5.2,13.74,13.74,0,0,0-2.81-4.05,3.47,3.47,0,0,1,1.1.81,9.48,9.48,0,0,1,2.16,3,9.88,9.88,0,0,1,.81,5.5,10.39,10.39,0,0,1-3.08,6.05,16.71,16.71,0,0,1-5.9,3.35,11,11,0,0,1-5.51.62,6.7,6.7,0,0,1-3.39-1.59A2.69,2.69,0,0,1,311.46,339.27Z" style="fill: rgb(38, 50, 56); transform-origin: 320.863px 332.291px;" id="elh6zbevyxd45" class="animable"></path><path d="M293.14,354.19c.07,0,.38.94,1.2,2.56a22.8,22.8,0,0,0,4.54,6.1,21.54,21.54,0,0,0,9.76,5.4,21.9,21.9,0,0,0,13.5-.95c2.26-.91,3.08-3.42,3.94-5.52a35.6,35.6,0,0,0,1.68-6.46A113.23,113.23,0,0,0,328.89,344c.23-3.17.42-5.77.56-7.69.08-.84.14-1.53.19-2.09a3.14,3.14,0,0,1,.11-.72,2.28,2.28,0,0,1,0,.73c0,.56,0,1.25,0,2.1-.09,1.92-.2,4.52-.35,7.7a101.42,101.42,0,0,1-1,11.42,35.7,35.7,0,0,1-1.67,6.6,24.23,24.23,0,0,1-1.49,3.31,5.92,5.92,0,0,1-2.8,2.61,22.21,22.21,0,0,1-14,.93,21.94,21.94,0,0,1-14.39-12,16.41,16.41,0,0,1-.77-2A3.08,3.08,0,0,1,293.14,354.19Z" style="fill: rgb(38, 50, 56); transform-origin: 311.46px 351.559px;" id="eltby92p21zyi" class="animable"></path><path d="M299.79,341.23a17.38,17.38,0,0,1,0-3.59c.12-2.21.33-5.26.6-8.63.15-1.69.26-3.28.44-4.75a7.37,7.37,0,0,1,1.36-3.75,4,4,0,0,1,2.26-1.48,1.46,1.46,0,0,1,1,0c0,.07-.36,0-.92.24a4,4,0,0,0-1.94,1.51c-1.3,1.72-1.15,4.92-1.49,8.26s-.56,6.41-.8,8.61A19.48,19.48,0,0,1,299.79,341.23Z" style="fill: rgb(38, 50, 56); transform-origin: 302.574px 330.086px;" id="el3zl7mpuqhsv" class="animable"></path><path d="M306,309.48c-.18-.94-.46-2.31-.82-4-.72-3.37-1.76-8-2.95-13.14a73.94,73.94,0,0,0-1.9-7.19,16.51,16.51,0,0,0-2.92-5.37l-.39.31a16.88,16.88,0,0,1,2.7,5.27c.71,2.13,1.21,4.58,1.82,7.14,1.19,5.12,2.31,9.75,3.16,13.09.42,1.67.77,3,1,3.95a5.9,5.9,0,0,0,.48,1.42A6.73,6.73,0,0,0,306,309.48Z" style="fill: rgb(38, 50, 56); transform-origin: 301.6px 295.37px;" id="elbp185ufqgqj" class="animable"></path><g id="elu3omkkwy61h"><g style="opacity: 0.3; transform-origin: 300.695px 327.031px;" class="animable"><path d="M306.19,315.91a7.75,7.75,0,0,0-4.48,1.52,14.9,14.9,0,0,0-5.94,8.4,17.47,17.47,0,0,0,.46,10.34c.37,1,1.07,2.2,2.16,2.15,1.29-.05,1.8-1.65,2-2.92q.74-5.28,1.48-10.57a9.93,9.93,0,0,1,.93-3.48,3.34,3.34,0,0,1,2.91-1.84l.33-3.77" id="el7kbpsy40843" class="animable" style="transform-origin: 300.695px 327.031px;"></path></g></g><path d="M424.88,332A29.53,29.53,0,0,0,429,318.16,46.22,46.22,0,0,0,427,303l-21.18-6.57-.13,7.08Z" style="fill: rgb(250, 124, 80); transform-origin: 417.359px 314.215px;" id="elxz929xy6oe9" class="animable"></path><path d="M405.73,303.46l-36.14-26.14v1.81l3.9,40.69s29.88,13.38,37.79,15.35a15.76,15.76,0,0,0,13.6-3.18Z" style="fill: rgb(250, 124, 80); transform-origin: 397.235px 306.451px;" id="elqa2izvjbzs" class="animable"></path><path d="M416.44,323.22a3.12,3.12,0,0,1-.82-.44,14.33,14.33,0,0,1-2-1.55,22.3,22.3,0,0,1-4.82-6.74,43.58,43.58,0,0,1-2.76-7.81c-.27-1-.46-1.86-.59-2.44a3.56,3.56,0,0,1-.14-.91,22.61,22.61,0,0,1,1.09,3.25,55.07,55.07,0,0,0,2.87,7.69,24.47,24.47,0,0,0,4.61,6.7C415.37,322.45,416.49,323.14,416.44,323.22Z" style="fill: rgb(38, 50, 56); transform-origin: 410.876px 313.275px;" id="eljyebggzq1wq" class="animable"></path><path d="M426.94,308.07a3,3,0,0,1-.94,0,23.43,23.43,0,0,1-2.53-.27,31.07,31.07,0,0,1-15.1-7,21.08,21.08,0,0,1-1.85-1.76c-.41-.44-.62-.7-.59-.72s1,.87,2.67,2.2a36.2,36.2,0,0,0,7.06,4.35,35.77,35.77,0,0,0,7.87,2.58C425.62,307.87,426.94,308,426.94,308.07Z" style="fill: rgb(38, 50, 56); transform-origin: 416.434px 303.213px;" id="el5fzr3owsbrw" class="animable"></path><path d="M407.32,319.82a7.38,7.38,0,0,1-1.13-2.24,22,22,0,0,1-1.2-5.93,43.54,43.54,0,0,1,.05-6,10.73,10.73,0,0,1,.31-2.47,12.82,12.82,0,0,1,.06,2.49c0,1.54-.06,3.66.1,6a26.64,26.64,0,0,0,1,5.85C407,318.92,407.4,319.78,407.32,319.82Z" style="fill: rgb(38, 50, 56); transform-origin: 406.12px 311.5px;" id="el8oycdd7xwa7" class="animable"></path><path d="M369.05,293a5.55,5.55,0,0,1,.37,1.1c.21.72.49,1.77.83,3.07.66,2.6,1.51,6.21,2.35,10.21s1.51,7.66,1.94,10.31c.22,1.32.38,2.39.47,3.14a4.57,4.57,0,0,1,.1,1.16,5.48,5.48,0,0,1-.3-1.13l-.63-3.11c-.56-2.74-1.29-6.31-2.09-10.26s-1.61-7.5-2.2-10.23c-.26-1.23-.49-2.27-.67-3.11A4.93,4.93,0,0,1,369.05,293Z" style="fill: rgb(38, 50, 56); transform-origin: 372.082px 307.495px;" id="el50ycy81pwwm" class="animable"></path><path d="M305.11,321.68l4.42-49,14.68,5.79,1.89,49.84s-4.7,7.1-12.63,4.19A12.87,12.87,0,0,1,305.11,321.68Z" style="fill: rgb(163, 105, 87); transform-origin: 315.605px 302.94px;" id="eldu0g20eshw" class="animable"></path><polygon points="307.96 229.78 335.4 253.91 330.43 271.93 328.44 272.52 304.45 247.97 305.97 230.37 307.96 229.78" style="fill: rgb(38, 50, 56); transform-origin: 319.925px 251.15px;" id="eleq8a31lnvg" class="animable"></polygon><polygon points="305.97 230.37 333.41 254.5 328.44 272.52 302.46 248.56 305.97 230.37" style="fill: rgb(69, 90, 100); transform-origin: 317.935px 251.445px;" id="elhavxdp0pvk" class="animable"></polygon><path d="M324.83,280.05a10.64,10.64,0,0,0,2.75-6.74c-.06-3.69-1.08-12.58-1.08-12.58s4.77-10,4.65-11.37-.34-1.31-2-.77-7,9.68-7,9.68l-1.74-6.78s4.42-7.12,4.77-8.12.93-1.81-.17-1.9-9.41,7.95-9.41,7.95l.67,7.43s-.17.59-1.36-.45-.89-9.91-.89-9.91,2.83-5.25,2.76-6,.51-1.58,0-2.88-2.19.2-2.19.2L309,245l-2-7.14s.08-1.53-1.9-1.54l.77,23.17,5,17.83Z" style="fill: rgb(163, 105, 87); transform-origin: 318.126px 258.185px;" id="ely2unwf3wijd" class="animable"></path><path d="M326.1,328.32s0-.3-.08-.87-.08-1.47-.14-2.56c-.1-2.27-.24-5.55-.43-9.72-.33-8.45-.81-20.49-1.39-35.06V280l.12-.11a9.51,9.51,0,0,0,2.66-3.75,10.87,10.87,0,0,0,.55-4.82c-.17-3.39-.59-6.92-1.07-10.53v-.1l0-.09c.9-1.9,1.8-3.87,2.67-5.89.43-1,.87-2,1.26-3.06.2-.52.39-1.05.54-1.57l.1-.39c0-.12,0-.2,0-.32a2,2,0,0,0-.14-.7c.06-.16-.7,0-1.18.17a1.59,1.59,0,0,0-.65.33,5.19,5.19,0,0,0-.58.57,27.39,27.39,0,0,0-2.1,2.73c-1.32,1.92-2.56,3.94-3.77,6l-.44.74-.21-.83c-.55-2.14-1.14-4.45-1.73-6.78l0-.14.08-.13,2.24-3.67c.85-1.44,1.79-2.92,2.48-4.34.14-.4.34-.81.43-1.15.06-.18,0-.26,0-.24a.52.52,0,0,0-.33-.07,3.52,3.52,0,0,0-.4.2c-.16.09-.33.23-.49.33-.33.24-.66.49-1,.75-2.54,2.09-4.92,4.34-7.24,6.56l.1-.28q.35,3.76.67,7.43v.12a.63.63,0,0,1-.66.42,1.18,1.18,0,0,1-.48-.16,3.14,3.14,0,0,1-.68-.47,2.63,2.63,0,0,1-.71-1.51,20.32,20.32,0,0,1-.34-3c-.1-2-.1-3.87,0-5.77v-.08l0-.07a50.52,50.52,0,0,0,2.66-5.52,1.59,1.59,0,0,0,.06-.28c0-.08,0-.29,0-.41,0-.28.1-.53.14-.77a2.59,2.59,0,0,0-.05-1.33c-.15-.49-.3-.69-.67-.62a2.64,2.64,0,0,0-1.12.63l0,0-5.53,7.2-.35.47-.16-.57q-1-3.71-1.94-7.15v-.08a1.2,1.2,0,0,0-.5-1,2.05,2.05,0,0,0-1.13-.29l.27-.27c.27,9.42.5,17.24.67,23.17v0c1.1,4.25,1.95,7.55,2.54,9.82l.63,2.54c.14.57.18.87.18.87s-.1-.28-.27-.85-.41-1.43-.71-2.52c-.63-2.25-1.53-5.54-2.7-9.78h0v0L305,236.34v-.28h.27a2.53,2.53,0,0,1,1.43.38,1.7,1.7,0,0,1,.74,1.44v-.09q1,3.44,2,7.14l-.51-.1,5.5-7.23,0,0h0a3.28,3.28,0,0,1,1.43-.79,1.13,1.13,0,0,1,1,.26,1.75,1.75,0,0,1,.42.79,3.23,3.23,0,0,1,.07,1.63c0,.26-.1.5-.12.72a1.92,1.92,0,0,0,0,.35,2.07,2.07,0,0,1-.09.46,47.93,47.93,0,0,1-2.7,5.65l0-.14c-.05,1.88,0,3.79.06,5.72a19.41,19.41,0,0,0,.33,2.86,2.11,2.11,0,0,0,.49,1.13,3,3,0,0,0,.54.39.79.79,0,0,0,.23.08h0s0,.06,0,.07v0h0l0,0h0c.16.07-.21-.08-.17-.06v.14q-.33-3.66-.68-7.43v-.16l.12-.12c2.33-2.23,4.7-4.48,7.28-6.61.33-.26.66-.52,1-.77.18-.12.34-.25.54-.36a1.92,1.92,0,0,1,.74-.3,1.11,1.11,0,0,1,.84.26.9.9,0,0,1,.17.93c-.13.47-.31.82-.45,1.21-.78,1.61-1.67,3-2.54,4.47l-2.24,3.67,0-.27,1.73,6.78-.64-.09c1.22-2.07,2.47-4.09,3.81-6a29,29,0,0,1,2.16-2.8,5.74,5.74,0,0,1,.66-.64,2.31,2.31,0,0,1,.87-.44,7.37,7.37,0,0,1,.87-.23,1.6,1.6,0,0,1,.55,0,.83.83,0,0,1,.58.41,3,3,0,0,1,.21,1,4.73,4.73,0,0,1,0,.52l-.11.43c-.17.57-.36,1.1-.56,1.63-.41,1-.85,2.08-1.28,3.09-.88,2-1.79,4-2.69,5.91l0-.19c.47,3.63.88,7.16,1.05,10.59a11.58,11.58,0,0,1-.62,5.07,10.14,10.14,0,0,1-2.86,4l.12-.25c.47,14.58.86,26.63,1.14,35.07.12,4.18.21,7.46.27,9.74,0,1.09,0,1.94.05,2.55S326.1,328.32,326.1,328.32Z" style="fill: rgb(124, 59, 41); transform-origin: 318.254px 282.189px;" id="elrvemyx3972" class="animable"></path><path d="M310.12,257.59c-.19,0-.57-2.81-.85-6.33s-.34-6.39-.15-6.39.58,2.82.85,6.33S310.32,257.57,310.12,257.59Z" style="fill: rgb(124, 59, 41); transform-origin: 309.621px 251.23px;" id="elcuudmzui79" class="animable"></path></g><g id="freepik--character-1--inject-50" class="animable" style="transform-origin: 154.142px 185.604px;"><path d="M273,265.81l-15.67-31.68a116.39,116.39,0,1,0-24,34.13l0,.06Z" style="fill: rgb(250, 250, 250); transform-origin: 154.137px 185.33px;" id="elb0ezm8w6lg" class="animable"></path><path d="M273,265.81l-39.66,2.62-.21,0,.11-.19,0-.06.18.14a121.44,121.44,0,0,1-9.12,8.11c-1.66,1.4-3.5,2.68-5.33,4.06s-3.83,2.66-5.9,3.91a115,115,0,0,1-29.08,13,117.69,117.69,0,0,1-36.9,4.49,115.71,115.71,0,0,1-40.88-9.17,117.14,117.14,0,0,1-38-26,116.37,116.37,0,0,1-32.16-94.44c.19-2.26.63-4.5,1-6.76s.9-4.47,1.37-6.72a120.68,120.68,0,0,1,9.57-26,121.67,121.67,0,0,1,15.92-23.57l2.41-2.65,1.2-1.33,1.27-1.26,2.52-2.52L73.93,99a114.32,114.32,0,0,1,23-16.12c2-1.14,4.12-2.08,6.2-3.09s4.23-1.81,6.33-2.71c2.16-.75,4.28-1.6,6.45-2.27s4.33-1.39,6.54-1.89a119.27,119.27,0,0,1,26.41-3.73,116.43,116.43,0,0,1,110.73,72.45,121.56,121.56,0,0,1,5.8,18.57c.31,1.54.61,3.06.91,4.57s.46,3,.7,4.52l.33,2.24c.08.74.15,1.48.23,2.22.17,1.47.28,2.93.36,4.39a115.88,115.88,0,0,1-2.33,31.75A119.26,119.26,0,0,1,261.91,223c-1.4,4-2.93,7.75-4.47,11.14v-.09c10.08,20.55,15.23,31,15.57,31.72-.35-.69-5.55-11.14-15.77-31.63l0,0,0,0c1.53-3.39,3-7.09,4.43-11.13a116.16,116.16,0,0,0,5.88-44.8c-.09-1.45-.2-2.91-.37-4.38l-.24-2.21-.33-2.23c-.24-1.48-.39-3-.71-4.5s-.6-3-.91-4.56a120.43,120.43,0,0,0-5.8-18.5,116,116,0,0,0-110.36-72.1,119,119,0,0,0-26.3,3.72c-2.19.5-4.33,1.24-6.5,1.88s-4.27,1.52-6.42,2.27c-2.1.9-4.24,1.71-6.31,2.7s-4.16,1.93-6.17,3.08a113.5,113.5,0,0,0-22.85,16l-2.61,2.39-2.51,2.51-1.26,1.26-1.2,1.32-2.4,2.64A120.58,120.58,0,0,0,48.46,133a120.32,120.32,0,0,0-9.54,25.92c-.46,2.23-1,4.45-1.36,6.69s-.77,4.47-1,6.73a116.41,116.41,0,0,0,5.91,52.07,115.2,115.2,0,0,0,26.08,42,116.88,116.88,0,0,0,37.83,26,115.51,115.51,0,0,0,40.73,9.18,117.31,117.31,0,0,0,36.78-4.44,114.8,114.8,0,0,0,29-12.88c2.08-1.24,4-2.6,5.9-3.89s3.66-2.64,5.32-4a121.52,121.52,0,0,0,9.13-8.07l.6-.57-.42.71,0,.06-.1-.18Z" style="fill: rgb(38, 50, 56); transform-origin: 154.147px 185.563px;" id="elwg4loc16419" class="animable"></path><path d="M92,285.54l119.76-.19s-28.63,19-63,16.73C118.87,300.14,92,285.54,92,285.54Z" style="fill: rgb(69, 90, 100); transform-origin: 151.88px 293.809px;" id="ela1sfmis5yic" class="animable"></path><path d="M144.45,205.2l6.83,25,24.95-33.69-5.88,88.34H134.73l-10.38.5s1.54-13.92,2.17-21.79A87.74,87.74,0,0,1,129.68,245C135,227.7,144.45,205.2,144.45,205.2Z" style="fill: rgb(250, 250, 250); transform-origin: 150.29px 240.93px;" id="elkbzstd2p53l" class="animable"></path><path d="M152.49,244.3c.09.11-3.94,3.35-9,7.24s-9.21,6.94-9.3,6.83,3.93-3.36,9-7.24S152.4,244.18,152.49,244.3Z" style="fill: rgb(38, 50, 56); transform-origin: 143.34px 251.335px;" id="elotxyzetjw4" class="animable"></path><polygon points="214.5 193.02 195.1 183.69 187.49 174.65 176.73 185.83 148.19 284.6 197.13 284.6 203.4 267.65 214.5 202.21 214.5 193.02" style="fill: rgb(250, 124, 80); transform-origin: 181.345px 229.625px;" id="ellq3wrupku2l" class="animable"></polygon><path d="M127.2,286l-1.31-21,59.11-10s10.1-48.78,16.32-56.77c5.75-7.38,13.23-4.82,13.23-4.82s6.75,4.62,5.14,22.31c-.85,9.27-4.24,41.39-5.46,53a18.59,18.59,0,0,1-2.7,7.83h0a18.54,18.54,0,0,1-15.73,8.74Z" style="fill: rgb(250, 124, 80); transform-origin: 172.914px 239.49px;" id="elch9ldwc7luo" class="animable"></path><path d="M194.66,267.23c-.09,0-.17-.93-.6-2.36a14.09,14.09,0,0,0-7.29-8.65c-1.34-.67-2.26-.9-2.23-1a6.46,6.46,0,0,1,2.38.66,12.91,12.91,0,0,1,7.49,8.88A6.56,6.56,0,0,1,194.66,267.23Z" style="fill: rgb(38, 50, 56); transform-origin: 189.613px 261.225px;" id="elyfd3ut9zmo9" class="animable"></path><g id="elzrg2czrhkrg"><g style="opacity: 0.2; transform-origin: 177.305px 222.34px;" class="animable"><path d="M193.58,185.11a91.75,91.75,0,0,1-3.53,18.21l-4.44-1.3a11.56,11.56,0,0,1,1.32,9.19,34.22,34.22,0,0,1-3.84,8.72q-11,19.81-22.06,39.64l22.24-50.5-.58-9.34,4.28-.91Z" id="elt02iwf60dyk" class="animable" style="transform-origin: 177.305px 222.34px;"></path></g></g><g id="eln9p90atyxy"><g style="opacity: 0.2; transform-origin: 190.632px 260.204px;" class="animable"><path d="M184.81,254.47a11.81,11.81,0,0,1,12.09,8.75,3,3,0,0,1,0,1.9,1.28,1.28,0,0,1-1.55.79,2,2,0,0,1-.86-1.15,18,18,0,0,0-10.28-9.57" id="el8c80b0v00xo" class="animable" style="transform-origin: 190.632px 260.204px;"></path></g></g><path d="M161.19,259.09a6.56,6.56,0,0,1,.3-.81l1-2.29,3.59-8.35,12.06-27.49c1.72-3.9,3.38-7.66,4.94-11.18l0,.11c-.19-3.32-.38-6.44-.55-9.33v-.2l.18,0,4.29-.89-.14.11,5.33-10.79,1.49-2.95.41-.76a1.88,1.88,0,0,1,.15-.26.83.83,0,0,1-.1.28l-.35.79c-.34.73-.8,1.74-1.39,3l-5.17,10.87,0,.09-.1,0-4.28.93.18-.23c.18,2.89.38,6,.6,9.33v.06l0,.06c-1.56,3.53-3.21,7.29-4.93,11.19l-12.19,27.43c-1.57,3.46-2.84,6.28-3.75,8.29l-1,2.24A6.22,6.22,0,0,1,161.19,259.09Z" style="fill: rgb(38, 50, 56); transform-origin: 177.715px 221.55px;" id="el74h188qq97d" class="animable"></path><path d="M127.15,285.34a2.49,2.49,0,0,1-.05-.35c0-.26,0-.6-.08-1-.07-.94-.17-2.26-.29-4-.23-3.45-.56-8.4-1-14.49v-.17l.16,0,42.77-7.86,15.77-2.86-.2.19c3.47-13.17,6.47-24.6,8.63-32.78,1.08-4,2-7.27,2.55-9.53.31-1.09.54-1.94.71-2.55l.19-.66.08-.21a.67.67,0,0,1,0,.23l-.15.66c-.15.62-.36,1.48-.63,2.57l-2.41,9.57c-2.11,8.19-5.06,19.64-8.45,32.82l0,.16-.16,0L168.78,258,126,265.7l.16-.2c.33,6.1.6,11.05.79,14.51.08,1.69.14,3,.18,3.95,0,.43,0,.77,0,1A1.88,1.88,0,0,1,127.15,285.34Z" style="fill: rgb(38, 50, 56); transform-origin: 161.065px 247.205px;" id="eln90em90nxy" class="animable"></path><path d="M211.52,191.39c0,.09-1,.24-2.5.8a15.94,15.94,0,0,0-8.93,8.36c-.66,1.47-.87,2.47-1,2.44s0-.25.07-.71a10.3,10.3,0,0,1,.55-1.87,14.72,14.72,0,0,1,9.15-8.57,11,11,0,0,1,1.9-.43C211.26,191.36,211.51,191.35,211.52,191.39Z" style="fill: rgb(38, 50, 56); transform-origin: 205.277px 197.178px;" id="el61ad5w48yrw" class="animable"></path><path d="M99.76,169.16c1.75-3.23,1-16.27,3.67-15.81,3.45.59.26,14.3,0,15.55s1.59,1.55,1.72.42c.2-1.63,2.2-17.58,5.59-16.68,1.88.49,1,3.92,1,3.92s-2.92,15.46-1.3,15.83,2.85-8.54,3.57-11.78,2.72-4.45,3.49-2.81c1.12,2.4-1,10.19-1.68,13.31s-2.26,12.17,2.13,8.63,9-4.64,10.51-4.07,1.13,2.8-.55,3.24a21.23,21.23,0,0,0-5,2.68,20,20,0,0,0-3.32,3.12,17.53,17.53,0,0,0-3.14,4.88,10.94,10.94,0,0,1-6.66,6h0l-2.56,12.18-16.58-3.55,3.69-12.89c1.35-8.47.61-19.85.62-25,0-8.26,1.09-8.32,2-8.1C99.17,158.66,98.05,172.31,99.76,169.16Z" style="fill: rgb(255, 209, 189); transform-origin: 110.028px 180.187px;" id="eldx04x08k6o" class="animable"></path><path d="M99.29,180.24a19.38,19.38,0,0,1,2.21,1,9.32,9.32,0,0,1,3.74,4.42,10.63,10.63,0,0,1,.5,1.74l.05.28.24-.13a13.7,13.7,0,0,1,4.29-1.63c1.13-.22,1.83-.24,1.83-.3a5.55,5.55,0,0,0-1.87,0,12.57,12.57,0,0,0-4.45,1.53l.29.15a9,9,0,0,0-.51-1.84,9.63,9.63,0,0,0-1.82-2.84,9.07,9.07,0,0,0-2.16-1.68,7.39,7.39,0,0,0-1.68-.67A2,2,0,0,0,99.29,180.24Z" style="fill: rgb(204, 143, 117); transform-origin: 105.72px 183.953px;" id="eluv96o2ejwjf" class="animable"></path><path d="M97.09,191.84a14.58,14.58,0,0,0,8.11,2.53c0-.12-1.89-.34-4.13-1.05S97.14,191.73,97.09,191.84Z" style="fill: rgb(204, 143, 117); transform-origin: 101.145px 193.1px;" id="el7snoyg71uzk" class="animable"></path><polygon points="157.11 179.84 144.45 205.2 151.28 230.19 169.47 210.97 187.4 177.66 157.11 179.84" style="fill: rgb(255, 209, 189); transform-origin: 165.925px 203.925px;" id="els0q84d31zy" class="animable"></polygon><path d="M145.19,182.22s-18,6.4-18,7.59h0c-3.18,2.49-13.77,28.1-17.14,32.94L100.41,237h0l8.08-31.54-17.77-5.22S75.54,236.86,73.7,245A30,30,0,0,0,74,259.65l.1-.08a16.85,16.85,0,0,0,6.66,8.95c7.53,4.83,14.57,5.74,21.77.42,4.08-3,8.74-6.65,13-10.05l1.12,26.48h9.81c0-1.49-.3-19.63-.3-19.63a101.47,101.47,0,0,0,3-13.09c.89-6.24,15.51-47.22,15.51-47.22L156,183.57l.27-8.09Z" style="fill: rgb(250, 124, 80); transform-origin: 114.603px 230.425px;" id="el8u8k4zxiufm" class="animable"></path><path d="M116.44,285.14a5.29,5.29,0,0,1-.08-.82q-.06-.88-.15-2.37c-.11-2.12-.26-5.1-.45-8.78-.34-7.49-.8-17.8-1.32-29.36v-.06c.21-1.09.44-2.26.67-3.44,2.37-12.14,4.53-23.14,6.1-31.15l1.91-9.42c.22-1.08.41-1.93.54-2.56l.15-.66a1.22,1.22,0,0,1,.07-.22.58.58,0,0,1,0,.23l-.11.67-.45,2.58-1.74,9.46c-1.53,8-3.63,19-6,31.18-.22,1.17-.45,2.34-.66,3.43v-.06c.46,11.56.87,21.88,1.16,29.36.12,3.69.22,6.67.29,8.79,0,1,0,1.79.06,2.38A5.13,5.13,0,0,1,116.44,285.14Z" style="fill: rgb(38, 50, 56); transform-origin: 119.166px 240.72px;" id="elog55e94paw" class="animable"></path><path d="M126.51,261.64a4.35,4.35,0,0,1,.09-.83c.09-.58.2-1.37.35-2.36.35-2.1.83-5,1.42-8.68,1.25-7.36,3-17.44,4.86-28.59,1.27-7.29,2.46-14.13,3.48-20v-.06c2.5-5.66,4.59-10.39,6.07-13.76.73-1.62,1.32-2.91,1.74-3.85l.47-1a1.57,1.57,0,0,1,.19-.34,1.65,1.65,0,0,1-.12.36c-.11.28-.24.62-.41,1-.4.94-.94,2.25-1.62,3.89-1.45,3.39-3.48,8.15-5.9,13.84v0c-1,5.83-2.16,12.68-3.41,20-2,11.14-3.72,21.21-5,28.57-.66,3.61-1.19,6.55-1.58,8.64l-.45,2.35A6.11,6.11,0,0,1,126.51,261.64Z" style="fill: rgb(38, 50, 56); transform-origin: 135.845px 221.905px;" id="el4g4acz8qqif" class="animable"></path><path d="M92,258.7c-.07-.05.7-1.15,1.78-3A54,54,0,0,0,97.4,248,65.17,65.17,0,0,0,99.88,240c.5-2.11.73-3.43.81-3.42a3,3,0,0,1,0,.95c-.06.61-.19,1.48-.4,2.55a49.76,49.76,0,0,1-2.35,8.19,44.43,44.43,0,0,1-3.78,7.64c-.59.93-1.09,1.65-1.47,2.13S92,258.73,92,258.7Z" style="fill: rgb(38, 50, 56); transform-origin: 96.3617px 247.641px;" id="elpg2zo40rbma" class="animable"></path><g id="ele0d2ecnsum5"><g style="opacity: 0.2; transform-origin: 96.6211px 248.939px;" class="animable"><path d="M93.37,257.24a1.1,1.1,0,0,0-.76,1.55,1.64,1.64,0,0,0,1.72.78,3.44,3.44,0,0,0,1.75-.95,11.9,11.9,0,0,0,3-5.34c1.53-4.82,1.6-10,1.66-15A61.32,61.32,0,0,1,93.41,257" id="elxxzl1mffab" class="animable" style="transform-origin: 96.6211px 248.939px;"></path></g></g><g id="el0wbh5o0t1o3"><g style="opacity: 0.2; transform-origin: 115.072px 240.525px;" class="animable"><path d="M115.23,259.59a26.58,26.58,0,0,1-3.63-16.2c.54-7.7,4.28-14.74,7.07-21.93-1.6,7.56-2.52,15.07-4,22.34,0,0,.77,10.81.79,15.6" id="elg10ixzjvasb" class="animable" style="transform-origin: 115.072px 240.525px;"></path></g></g><g id="elisqolmz2rc"><g style="opacity: 0.2; transform-origin: 135.25px 220.945px;" class="animable"><path d="M127.65,254.77c.78-11.52,1.57-23.06,3.6-34.42a110,110,0,0,1,11.6-33.23c-1.45,4.56-5.92,14.14-5.92,14.14s-6.45,34-9.25,51.16" id="el23b29w0p8tb" class="animable" style="transform-origin: 135.25px 220.945px;"></path></g></g><path d="M126.2,268l1.61,17.86-8.43,0-7.46-.12a52.06,52.06,0,0,1-8.56.22.9.9,0,0,1-.4-.08,6.74,6.74,0,0,1-1.3-.32h0c-.76-.28-1.54-.77-1.42-1.61.37-2.56,1.89-2.77,1.89-2.77l.76,0,.06-.22c-1.15,0-2.13,0-2.64-.09-.24,0-.38-.05-.4-.09s-3-.35-2.76-1.93C97.48,276.21,99,276,99,276l2.46-.16c-1.19,0-2.21,0-2.73-.09-.24,0-.38-.05-.4-.09s-3-.35-2.76-1.93c.37-2.56,1.89-2.77,1.89-2.77l2-.14c-1,0-1.77,0-2.22-.08-.24,0-.38-.05-.4-.09s-3-.35-2.76-1.93C94.49,266.15,96,266,96,266s4.7-.34,7.93-.47c0,0,3.67-3.3,5.11-3.15,2.16.23,14.7,4.86,14.7,4.86Z" style="fill: rgb(255, 209, 189); transform-origin: 110.938px 274.209px;" id="elahhe4nip9t" class="animable"></path><path d="M110.38,280.63a16.73,16.73,0,0,1-4.18.4,16.81,16.81,0,0,1-4.14-.13,16.83,16.83,0,0,1,4.18-.41A15.94,15.94,0,0,1,110.38,280.63Z" style="fill: rgb(204, 143, 117); transform-origin: 106.22px 280.759px;" id="el0p58t1bgdac" class="animable"></path><path d="M110.4,275.56a32.67,32.67,0,0,1-5.94.49,33.57,33.57,0,0,1-6-.06,32.19,32.19,0,0,1,5.94-.48A33.06,33.06,0,0,1,110.4,275.56Z" style="fill: rgb(204, 143, 117); transform-origin: 104.43px 275.777px;" id="el5sp958sak69" class="animable"></path><g id="elqzb8piob18i"><g style="opacity: 0.78; transform-origin: 104px 270.629px;" class="animable"><path d="M110,270.42a33.58,33.58,0,0,1-6,.48,32.57,32.57,0,0,1-6-.06,33.53,33.53,0,0,1,5.94-.48A32.65,32.65,0,0,1,110,270.42Z" style="fill: rgb(204, 143, 117); transform-origin: 104px 270.629px;" id="el013n4l6ll414f" class="animable"></path></g></g><path d="M102.6,265.58a8.42,8.42,0,0,0,1.89.15l4.57.15,4.57.17a9.34,9.34,0,0,0,1.9,0,7.66,7.66,0,0,0-1.88-.3c-1.17-.11-2.79-.23-4.58-.29s-3.4-.06-4.58,0A8,8,0,0,0,102.6,265.58Z" style="fill: rgb(204, 143, 117); transform-origin: 109.065px 265.757px;" id="el4jhub6wrajt" class="animable"></path><path d="M195.68,120.11c2.12-5.15,8.82-7.5,14.06-5.58s8.72,7.28,9.35,12.82a11.49,11.49,0,0,1-1.6,7.88,10.65,10.65,0,0,1-7.32,4.12,14.6,14.6,0,0,1-15.43-20.23" style="fill: rgb(38, 50, 56); transform-origin: 206.391px 126.677px;" id="el2klksli44ub" class="animable"></path><path d="M217,120.79s-.1.27-.38.69a12.31,12.31,0,0,1-1.34,1.64,14.92,14.92,0,0,1-12.84,4.41,13.1,13.1,0,0,1-2.07-.47,2.14,2.14,0,0,1-.72-.31c0-.09,1.08.25,2.83.41a16,16,0,0,0,12.54-4.3C216.27,121.65,216.9,120.74,217,120.79Z" style="fill: rgb(69, 90, 100); transform-origin: 208.325px 124.234px;" id="eldahuprr6gvv" class="animable"></path><path d="M219.19,126.67s-.18.22-.57.54a17.71,17.71,0,0,1-1.74,1.26,20,20,0,0,1-6.52,2.74,16.18,16.18,0,0,1-3.91.3,14.06,14.06,0,0,1-3.15-.52,10.84,10.84,0,0,1-2-.75c-.45-.22-.7-.36-.68-.39s1.06.38,2.79.79a16.15,16.15,0,0,0,3.08.4,17.61,17.61,0,0,0,3.79-.34,22.48,22.48,0,0,0,6.43-2.55C218.24,127.26,219.14,126.6,219.19,126.67Z" style="fill: rgb(69, 90, 100); transform-origin: 209.904px 129.096px;" id="elhq39ye7zw8a" class="animable"></path><path d="M141.6,135.5c-12.38-27.23,17.07-40.9,33.13-36.37,15.1,4.27,21.54,11.78,24,21.88s2.37,21-1.59,30.67c-2,4.74-5.47,9.57-10.57,10.16" style="fill: rgb(38, 50, 56); transform-origin: 169.512px 130.058px;" id="el0nvqc42bh3wi" class="animable"></path><path d="M156.39,202.79c-.22-13-.37-30.88-.37-30.8s-11.18-1.86-13.5-16.45c-1.15-7.25-.79-19.15-.18-28.87.56-8.76,6.35-19.49,15.08-18.57L184.65,115a5.13,5.13,0,0,1,4.59,5.21h0l-1.78,56.32" style="fill: rgb(255, 209, 189); transform-origin: 165.505px 155.417px;" id="elnqhzlzq72ql" class="animable"></path><path d="M149,137a1.87,1.87,0,0,0,1.77,1.9,1.78,1.78,0,0,0,1.94-1.65,1.86,1.86,0,0,0-1.77-1.9A1.78,1.78,0,0,0,149,137Z" style="fill: rgb(38, 50, 56); transform-origin: 150.855px 137.125px;" id="elh4vdnyrytkq" class="animable"></path><path d="M169.2,137a1.86,1.86,0,0,0,1.77,1.9,1.78,1.78,0,0,0,1.94-1.65,1.87,1.87,0,0,0-1.77-1.9A1.78,1.78,0,0,0,169.2,137Z" style="fill: rgb(38, 50, 56); transform-origin: 171.055px 137.125px;" id="eln0ab7w7pol" class="animable"></path><path d="M157.13,147.36a13.89,13.89,0,0,0-3.27-.59c-.52-.05-1-.15-1.09-.5a2.62,2.62,0,0,1,.34-1.53l1.52-3.91c2.11-5.58,3.64-10.16,3.42-10.24s-2.12,4.37-4.23,9.94c-.51,1.37-1,2.68-1.46,3.94a2.93,2.93,0,0,0-.27,2,1.3,1.3,0,0,0,.85.76,3.75,3.75,0,0,0,.87.12A12.68,12.68,0,0,0,157.13,147.36Z" style="fill: rgb(38, 50, 56); transform-origin: 155.046px 139.027px;" id="el5635t42exb8" class="animable"></path><path d="M156,172.05a37.11,37.11,0,0,0,19.54-5.22S170.59,177,156,175.62Z" style="fill: rgb(204, 143, 117); transform-origin: 165.77px 171.289px;" id="elxpzs0e7gtx8" class="animable"></path><path d="M186.45,138.59c.22-.1,7.81-3.46,7.9,5.27s-8.7,7-8.72,6.78S186.45,138.59,186.45,138.59Z" style="fill: rgb(255, 209, 189); transform-origin: 189.99px 144.398px;" id="elj9c84kza3cd" class="animable"></path><path d="M188.27,147.3s.15.1.41.22a1.51,1.51,0,0,0,1.14,0c.92-.35,1.68-1.82,1.71-3.39a5.09,5.09,0,0,0-.45-2.18,1.75,1.75,0,0,0-1.16-1.15.77.77,0,0,0-.89.42c-.12.25-.06.42-.11.44s-.19-.15-.12-.51a1,1,0,0,1,.34-.55,1.16,1.16,0,0,1,.84-.23,2.14,2.14,0,0,1,1.6,1.34,5,5,0,0,1,.55,2.43c0,1.76-.92,3.41-2.18,3.79a1.59,1.59,0,0,1-1.39-.22C188.29,147.51,188.24,147.32,188.27,147.3Z" style="fill: rgb(204, 143, 117); transform-origin: 190.197px 144.182px;" id="el0jzfw29b1r2t" class="animable"></path><path d="M157.72,153a7.94,7.94,0,0,0,1.09,2.13,2.83,2.83,0,0,0,2,1.17A2.57,2.57,0,0,0,163,155.1a4.15,4.15,0,0,0,.6-2.44c0-.77-.39-1.69-1.15-1.78a1.89,1.89,0,0,0-.93.21l-4,1.62" style="fill: rgb(204, 143, 117); transform-origin: 160.565px 153.59px;" id="elfmn3enw3rv" class="animable"></path><path d="M159.32,156.29a5.55,5.55,0,0,0,2.15-.26,3.09,3.09,0,0,0,1.62-1.47,3.24,3.24,0,0,0,0-2.63,3,3,0,0,0-.35-.6c-.16-.17-.13-.16-.3-.13s-.43.17-.65.25l-.66.27c-.86.35-1.64.65-2.29.9a6.88,6.88,0,0,1-2.19.65,7.3,7.3,0,0,1,2-1.12c.63-.31,1.39-.66,2.23-1l.65-.29a7,7,0,0,1,.74-.3.92.92,0,0,1,.59,0,1.2,1.2,0,0,1,.45.35,4.2,4.2,0,0,1,.45.77,3.74,3.74,0,0,1-.13,3.21,3.42,3.42,0,0,1-2,1.65,3.29,3.29,0,0,1-1.74.07C159.5,156.47,159.31,156.33,159.32,156.29Z" style="fill: rgb(38, 50, 56); transform-origin: 160.355px 153.603px;" id="eljg772ylyvx" class="animable"></path><path d="M196.25,132.61c-.9-.06-8.11.87-7.54,14.28.53,12.53,9.31,9.77,12.12,5.06C203.48,147.48,205,133.23,196.25,132.61Z" style="fill: rgb(69, 90, 100); transform-origin: 195.786px 144.261px;" id="elyd1quboqvph" class="animable"></path><path d="M200.71,134.2a2,2,0,0,1,0-.35c0-.27,0-.6,0-1,0-.92-.06-2.21-.11-3.82-.06-3.29-.15-7.86-.26-13.15l.16.16H196.7l.17-.17c0,1,.06,2.05.08,3.12.13,5,.25,9.71.34,13.64v.11l-.12,0a6.78,6.78,0,0,0-3.83,2.46,9.15,9.15,0,0,0-1.53,3.24,14.28,14.28,0,0,0-.39,2.29c0,.27,0,.47,0,.61s0,.21,0,.21a.58.58,0,0,1,0-.21c0-.14,0-.34,0-.62a13.22,13.22,0,0,1,.32-2.32,9,9,0,0,1,1.51-3.33,7,7,0,0,1,4-2.61l-.11.14c-.11-3.92-.25-8.6-.39-13.63,0-1.07-.06-2.13-.08-3.13v-.17h4.05v.16c.06,5.28.11,9.86.15,13.15,0,1.61,0,2.9,0,3.82v1A2.45,2.45,0,0,1,200.71,134.2Z" style="fill: rgb(69, 90, 100); transform-origin: 196.14px 128.61px;" id="el5ote1x8qf3i" class="animable"></path><path d="M196.25,115.85a28.83,28.83,0,0,0-12.77-13.19,53.54,53.54,0,0,0-10.77-4s5.25-1.24,13.74,2.53c3.85,1.72,7.74,4,10.31,7.3,1.63,2.13,3.67,6.28,3.66,7.35Z" style="fill: rgb(69, 90, 100); transform-origin: 186.565px 107.157px;" id="eloy3s2jy6zr" class="animable"></path><path d="M195.29,155.69a.72.72,0,0,1-.26-.07,4.44,4.44,0,0,1-.67-.35,5.92,5.92,0,0,1-1.89-2,9.84,9.84,0,0,1-1.16-3.93,27.91,27.91,0,0,1,0-5,30.63,30.63,0,0,1,.83-4.94,13.94,13.94,0,0,1,1.44-3.84,5.93,5.93,0,0,1,1.9-2,3.49,3.49,0,0,1,.67-.34.72.72,0,0,1,.26-.07s-.33.15-.86.52a6.26,6.26,0,0,0-1.77,2,14.66,14.66,0,0,0-1.34,3.79,32.77,32.77,0,0,0-.8,4.9,30.37,30.37,0,0,0,0,4.95,9.89,9.89,0,0,0,1.06,3.85,6.07,6.07,0,0,0,1.76,2C195,155.54,195.3,155.66,195.29,155.69Z" style="fill: rgb(38, 50, 56); transform-origin: 193.804px 144.42px;" id="el03byl9uvmrv3" class="animable"></path><g id="el70vaq5lvbp"><rect x="158.08" y="154.3" width="10.44" height="3.93" rx="1.7" style="fill: rgb(69, 90, 100); transform-origin: 163.3px 156.265px; transform: rotate(-11.1deg);" class="animable"></rect></g><path d="M167.5,154.68l30.65-9.62A1.46,1.46,0,0,1,200,146h0a1.45,1.45,0,0,1-1,1.84l-31.35,8.47Z" style="fill: rgb(69, 90, 100); transform-origin: 183.784px 150.648px;" id="elwv6guueubd9" class="animable"></path><path d="M190.15,150.45a8.69,8.69,0,0,1,1-.35l2.8-.86c1.18-.36,2.62-.74,4.15-1.24a2.86,2.86,0,0,0,1-.62,1.51,1.51,0,0,0,.43-1.07.93.93,0,0,0-.63-.88,2.44,2.44,0,0,0-1.28,0l-9.19,3-2.8.87a7.47,7.47,0,0,1-1,.27,7.26,7.26,0,0,1,1-.4l2.77-1c2.34-.79,5.56-1.9,9.18-3a2.53,2.53,0,0,1,1.47,0,1.25,1.25,0,0,1,.85,1.18,1.8,1.8,0,0,1-.53,1.3,3.07,3.07,0,0,1-1.12.69c-1.58.5-3,.84-4.19,1.18l-2.83.75A5.66,5.66,0,0,1,190.15,150.45Z" style="fill: rgb(38, 50, 56); transform-origin: 192.265px 147.755px;" id="elmry3fnsmwy" class="animable"></path><path d="M174.07,132.75c-.24.37-2.34-.77-4.94-.31s-4.21,2.22-4.55,1.95c-.17-.11,0-.76.7-1.55a6.28,6.28,0,0,1,3.58-1.93,6.21,6.21,0,0,1,4,.62C173.81,132,174.19,132.59,174.07,132.75Z" style="fill: rgb(204, 143, 117); transform-origin: 169.305px 132.615px;" id="el3pwr7chzyew" class="animable"></path><path d="M173.77,133.08a11.8,11.8,0,0,1-1.43-.36,8,8,0,0,0-3.46,0,8.05,8.05,0,0,0-3.11,1.49c-.71.56-1.08,1-1.14.94s.22-.56.9-1.22a6.94,6.94,0,0,1,6.9-1.55C173.33,132.66,173.8,133,173.77,133.08Z" style="fill: rgb(38, 50, 56); transform-origin: 169.197px 133.598px;" id="elhko55cfqdb" class="animable"></path><path d="M175.12,127.21c-.22.7-2.45.65-5.1.78s-4.89.28-5.14-.4c-.12-.34.34-.85,1.25-1.31a10.13,10.13,0,0,1,7.65-.28C174.72,126.39,175.21,126.87,175.12,127.21Z" style="fill: rgb(38, 50, 56); transform-origin: 169.996px 126.742px;" id="elm3xyne0vlao" class="animable"></path><path d="M153.13,134.29c-.2.11-.59-.26-1.23-.7a6.3,6.3,0,0,0-2.65-1.07c-2.26-.37-4.08.67-4.34.3-.12-.15.19-.67,1-1.17a5.43,5.43,0,0,1,3.59-.68,4.91,4.91,0,0,1,3.19,1.84C153.25,133.59,153.3,134.2,153.13,134.29Z" style="fill: rgb(204, 143, 117); transform-origin: 149.051px 132.607px;" id="elaz7z8sa6x4p" class="animable"></path><path d="M153.38,135.37c-.07,0-.41-.45-1.12-1.08a7,7,0,0,0-6.82-1.48c-.9.28-1.42.59-1.46.52s.41-.48,1.34-.87a6.61,6.61,0,0,1,3.84-.32,6.52,6.52,0,0,1,3.36,1.89A2.93,2.93,0,0,1,153.38,135.37Z" style="fill: rgb(38, 50, 56); transform-origin: 148.679px 133.681px;" id="elwd95br2eqok" class="animable"></path><path d="M154.28,128.09c-.13.71-2.26.92-4.78.95s-4.66-.16-4.8-.88,2-1.71,4.78-1.73S154.42,127.39,154.28,128.09Z" style="fill: rgb(38, 50, 56); transform-origin: 149.49px 127.736px;" id="elf4nlah5dm3m" class="animable"></path><path d="M177.83,107.4a28.83,28.83,0,0,0-4,7.53,9.79,9.79,0,0,0,.85,8.23c1.54,2.25,4.17,3.44,6.57,4.75s4.85,3.11,5.45,5.77c.18.83-.17,3.75.45,4.33.86.79,2.37.3,3-.67s1.08-4.18,1.1-5.35l.15-10.9c0-3.08,0-6.27-1.33-9-1.87-3.88-5.73-5.12-11.37-4.84" style="fill: rgb(38, 50, 56); transform-origin: 182.346px 122.808px;" id="elm6lijmsnfnd" class="animable"></path><path d="M142,129.28a20.55,20.55,0,0,1,4.14-10.19,15.07,15.07,0,0,1,9.32-5.58c3.68-.56,7.4.46,11.12.67s7.94-.7,9.88-3.87c.61-1,.89-2.38.12-3.24a3.34,3.34,0,0,0-1.09-.72,28,28,0,0,0-15.9-2.57,21.93,21.93,0,0,0-13.93,7.79A18.1,18.1,0,0,0,142.14,127" style="fill: rgb(38, 50, 56); transform-origin: 159.359px 116.409px;" id="elel7c7w10irs" class="animable"></path><path d="M139.79,123.8a1.89,1.89,0,0,1-.17-.47,9.57,9.57,0,0,1-.3-1.42,12.5,12.5,0,0,1,.5-5.3,14.09,14.09,0,0,1,4.39-6.55,18.18,18.18,0,0,1,8.8-4,24.71,24.71,0,0,1,9.66.43,33.81,33.81,0,0,1,4,1.22c1.25.46,2.36,1,3.43,1.25a14.75,14.75,0,0,0,5.18.46,3.85,3.85,0,0,0,1.7-.83,1.61,1.61,0,0,1-.34.38,3.11,3.11,0,0,1-1.31.65,13.77,13.77,0,0,1-5.33-.31c-1.1-.27-2.24-.76-3.47-1.19a34.57,34.57,0,0,0-4-1.16,24.77,24.77,0,0,0-9.47-.39,18,18,0,0,0-8.57,3.81,14,14,0,0,0-4.35,6.29,12.64,12.64,0,0,0-.64,5.16C139.64,123.12,139.84,123.79,139.79,123.8Z" style="fill: rgb(69, 90, 100); transform-origin: 158.105px 114.787px;" id="elpfybc41co0c" class="animable"></path><path d="M155.93,100.86a3,3,0,0,1,.92-.18,12.53,12.53,0,0,1,2.55,0,14.85,14.85,0,0,1,7.76,3.1c1.29,1,2.37,2.15,3.52,2.92a9.19,9.19,0,0,0,3.37,1.36,7.45,7.45,0,0,0,2.46.17c.58-.07.87-.23.9-.19a1.64,1.64,0,0,1-.86.39,6.85,6.85,0,0,1-2.57,0,9.07,9.07,0,0,1-3.57-1.32c-1.21-.79-2.32-1.91-3.57-2.91a15.58,15.58,0,0,0-7.48-3.15C157.26,100.76,155.94,101,155.93,100.86Z" style="fill: rgb(69, 90, 100); transform-origin: 166.67px 104.583px;" id="elcqn245pz7o5" class="animable"></path><path d="M200.09,127.64s-.2-.34-.62-.9a6.22,6.22,0,0,0-2.32-1.79,10,10,0,0,0-4.26-.85,33.68,33.68,0,0,0-5.39.74,19.67,19.67,0,0,1-5.53.42,15.11,15.11,0,0,1-4.4-1.06,14.35,14.35,0,0,1-2.69-1.44A3.51,3.51,0,0,1,174,122a28.81,28.81,0,0,0,3.68,1.82,16.05,16.05,0,0,0,4.31.92,20.06,20.06,0,0,0,5.39-.45,30.63,30.63,0,0,1,5.48-.71,9.89,9.89,0,0,1,4.43,1,6.07,6.07,0,0,1,2.33,2,4.76,4.76,0,0,1,.38.74C200.08,127.54,200.11,127.64,200.09,127.64Z" style="fill: rgb(69, 90, 100); transform-origin: 187.048px 124.82px;" id="elz3w0a4hjlf" class="animable"></path><path d="M198.51,120.64s-.19-.34-.62-.88a5.86,5.86,0,0,0-2.33-1.64,8.68,8.68,0,0,0-4.22-.45c-1.61.16-3.36.65-5.25,1a11.41,11.41,0,0,1-5.43-.08,8.75,8.75,0,0,1-3.78-2.35,8.42,8.42,0,0,1-1.67-2.48A5.77,5.77,0,0,1,175,113a.75.75,0,0,1,0-.28,11.68,11.68,0,0,0,2.24,3.27,8.83,8.83,0,0,0,3.65,2.15,11.14,11.14,0,0,0,5.21,0c1.85-.35,3.62-.83,5.3-1a8.75,8.75,0,0,1,4.4.59,5.55,5.55,0,0,1,2.35,1.86A2.18,2.18,0,0,1,198.51,120.64Z" style="fill: rgb(69, 90, 100); transform-origin: 186.748px 116.68px;" id="elyso4j226xmk" class="animable"></path><path d="M161,220.65l.19-.16.55-.44a24.44,24.44,0,0,0,2-1.84,34.29,34.29,0,0,0,2.87-3.34c1-1.36,2.17-3,3.4-4.82,2.46-3.64,5.34-8.08,8.4-13.19,1.53-2.56,3.11-5.29,4.7-8.17.4-.72.79-1.45,1.2-2.18a13.23,13.23,0,0,1,1.37-2.18,4.75,4.75,0,0,1,2.12-1.54,2.57,2.57,0,0,1,1.35-.15,1.4,1.4,0,0,1,.64.35,1.76,1.76,0,0,1,.35.66v0l0,.05a2.29,2.29,0,0,1-.47.83,1.33,1.33,0,0,1-.88.42,2.81,2.81,0,0,1-1.73-.6A2.93,2.93,0,0,1,186,181a2.56,2.56,0,0,1,1.27-1.45,2.88,2.88,0,0,1,1.89-.27,2,2,0,0,1,1.54,1.2,1,1,0,0,1-.22,1.06,1.91,1.91,0,0,1-.9.49,2.65,2.65,0,0,1-2.93-1.34,2.39,2.39,0,0,1-.18-1.72,3,3,0,0,1,.9-1.45,2.33,2.33,0,0,1,1.55-.6,1.84,1.84,0,0,1,1.48.77,1.2,1.2,0,0,1,.18.89,1.14,1.14,0,0,1-.49.75,1.77,1.77,0,0,1-1.62.2,2,2,0,0,1-1.1-1.2,4.59,4.59,0,0,1-.24-1.59,5.5,5.5,0,0,1,.79-3,2.23,2.23,0,0,1,1.25-.94,2,2,0,0,1,1.51.27,1.48,1.48,0,0,1,.76,1.35,1.38,1.38,0,0,1-1,1.16,1.61,1.61,0,0,1-1.47-.23,2.1,2.1,0,0,1-.74-1.29,2.94,2.94,0,0,1,.13-1.45,6.36,6.36,0,0,1,.49-1.32,2.51,2.51,0,0,1,.95-1,3,3,0,0,1,1.29-.44,1.32,1.32,0,0,1,.7.09,1.62,1.62,0,0,1,.53.47,1.69,1.69,0,0,1,.29.64,1,1,0,0,1-.08.73,1.16,1.16,0,0,1-1.24.48,2.13,2.13,0,0,1-1.14-.59,3.42,3.42,0,0,1-1-2.25,3.68,3.68,0,0,1,.61-2.3,2.81,2.81,0,0,1,.85-.8,2.38,2.38,0,0,1,1.09-.3,1.61,1.61,0,0,1,1.07.32,1.21,1.21,0,0,1,.45,1,1.65,1.65,0,0,1-1.44,1.4,1.74,1.74,0,0,1-1.64-.93,3,3,0,0,1-.41-1.77,10.85,10.85,0,0,1,1.09-3l1.09-2.48c.65-1.48,1.17-2.63,1.52-3.42l.4-.89a3.19,3.19,0,0,1,.15-.3,2.38,2.38,0,0,1-.12.31l-.37.9-1.46,3.45L191,163a11.07,11.07,0,0,0-1,3,2.77,2.77,0,0,0,.39,1.65,1.56,1.56,0,0,0,1.45.82,1.44,1.44,0,0,0,1.23-1.19,1,1,0,0,0-.37-.82,1.48,1.48,0,0,0-.91-.26,2.26,2.26,0,0,0-1,.28,2.67,2.67,0,0,0-.77.73,3.38,3.38,0,0,0-.55,2.13,3.12,3.12,0,0,0,.91,2.07,1.82,1.82,0,0,0,1,.51.91.91,0,0,0,1-.34,1.06,1.06,0,0,0-.19-1,1.29,1.29,0,0,0-.43-.38,1.11,1.11,0,0,0-.56-.07,2.47,2.47,0,0,0-2,1.34,6.21,6.21,0,0,0-.47,1.25,2.68,2.68,0,0,0-.11,1.31,1.74,1.74,0,0,0,.63,1.09,1.29,1.29,0,0,0,1.19.19,1.06,1.06,0,0,0,.78-.89,1.18,1.18,0,0,0-.62-1.05,1.72,1.72,0,0,0-1.27-.23,2,2,0,0,0-1.06.82,5.3,5.3,0,0,0-.73,2.82,4.18,4.18,0,0,0,.23,1.46,1.7,1.7,0,0,0,.9,1,1.47,1.47,0,0,0,1.32-.17.84.84,0,0,0,.22-1.17,1.51,1.51,0,0,0-1.21-.62,2,2,0,0,0-1.33.52,2.22,2.22,0,0,0,1.92,3.91,1.51,1.51,0,0,0,.74-.39.67.67,0,0,0,.14-.7,1.68,1.68,0,0,0-1.29-1,2.43,2.43,0,0,0-2.78,1.5,2.58,2.58,0,0,0,1,3,2.48,2.48,0,0,0,1.52.54,1.28,1.28,0,0,0,1.06-1v.09a1,1,0,0,0-.74-.76,2.31,2.31,0,0,0-1.18.14,4.41,4.41,0,0,0-2,1.43,14.57,14.57,0,0,0-1.34,2.12q-.6,1.11-1.2,2.19c-1.6,2.88-3.19,5.6-4.73,8.16-3.07,5.11-6,9.53-8.46,13.17-1.25,1.81-2.38,3.44-3.45,4.8a34.57,34.57,0,0,1-2.92,3.31A18,18,0,0,1,161,220.65Z" style="fill: rgb(38, 50, 56); transform-origin: 177.49px 188.3px;" id="el09umt7d8z8dj" class="animable"></path></g><defs>     <filter id="active" height="200%">         <feMorphology in="SourceAlpha" result="DILATED" operator="dilate" radius="2"></feMorphology>                <feFlood flood-color="#32DFEC" flood-opacity="1" result="PINK"></feFlood>        <feComposite in="PINK" in2="DILATED" operator="in" result="OUTLINE"></feComposite>        <feMerge>            <feMergeNode in="OUTLINE"></feMergeNode>            <feMergeNode in="SourceGraphic"></feMergeNode>        </feMerge>    </filter>    <filter id="hover" height="200%">        <feMorphology in="SourceAlpha" result="DILATED" operator="dilate" radius="2"></feMorphology>                <feFlood flood-color="#ff0000" flood-opacity="0.5" result="PINK"></feFlood>        <feComposite in="PINK" in2="DILATED" operator="in" result="OUTLINE"></feComposite>        <feMerge>            <feMergeNode in="OUTLINE"></feMergeNode>            <feMergeNode in="SourceGraphic"></feMergeNode>        </feMerge>            <feColorMatrix type="matrix" values="0   0   0   0   0                0   1   0   0   0                0   0   0   0   0                0   0   0   1   0 "></feColorMatrix>    </filter></defs></svg>